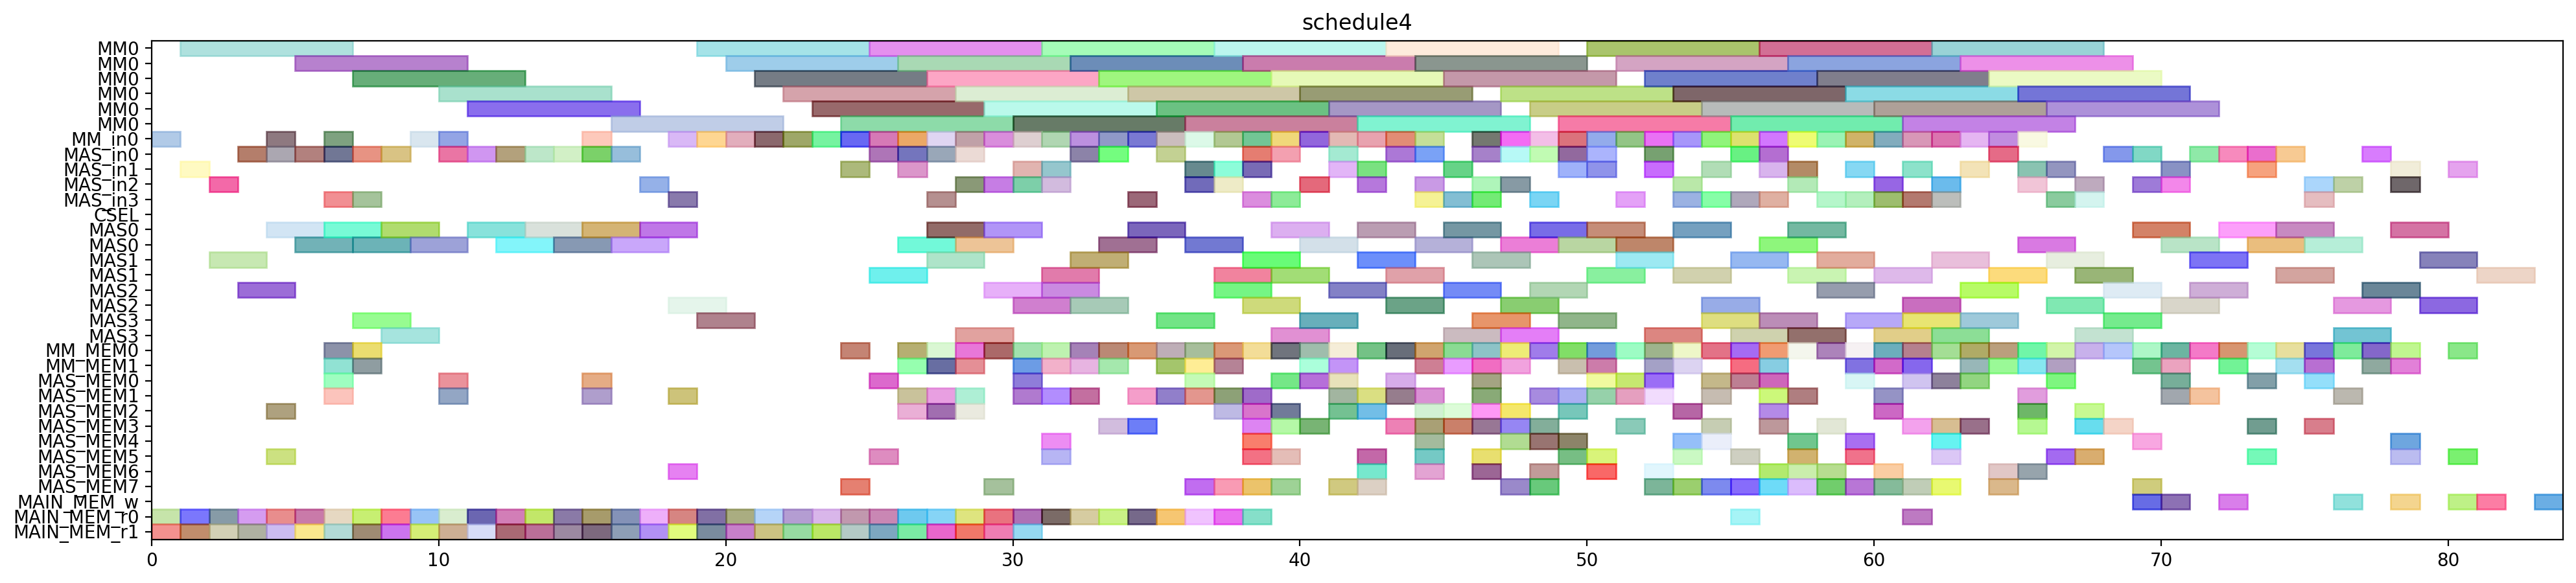

Reproduce this figure in Python.
from pyschedule import Scenario, solvers, plotters, alt


def solve():
	horizon = 202
	S = Scenario("schedule4", horizon=horizon)

	# resource
	MM = S.Resources('MM', num=1, size=6)
	MM_in = S.Resources('MM_in', num=1)
	MAS_in = S.Resources('MAS_in', num=4)
	CSEL = S.Resource('CSEL')
	MAS = S.Resources('MAS', num=4, size=2, periods=range(1, horizon))
	MM_MEM = S.Resources('MM_MEM', num=2)
	MAS_MEM = S.Resources('MAS_MEM', num=8)
	MAIN_MEM_w = S.Resource('MAIN_MEM_w', size=1)
	MAIN_MEM_r = S.Resources('MAIN_MEM_r', num=2)

	# result of previous scheduling
	T1_t3_in = S.Task('T1_t3_in', length=1, delay_cost=1)
	S += T1_t3_in >= 0
	T1_t3_in += MM_in[0]

	T1_t3_mem0 = S.Task('T1_t3_mem0', length=1, delay_cost=1)
	S += T1_t3_mem0 >= 0
	T1_t3_mem0 += MAIN_MEM_r[0]

	T1_t3_mem1 = S.Task('T1_t3_mem1', length=1, delay_cost=1)
	S += T1_t3_mem1 >= 0
	T1_t3_mem1 += MAIN_MEM_r[1]

	T1_t3 = S.Task('T1_t3', length=6, delay_cost=1)
	S += T1_t3 >= 1
	T1_t3 += MM[0]

	T3_t2_in = S.Task('T3_t2_in', length=1, delay_cost=1)
	S += T3_t2_in >= 1
	T3_t2_in += MAS_in[1]

	T3_t2_mem0 = S.Task('T3_t2_mem0', length=1, delay_cost=1)
	S += T3_t2_mem0 >= 1
	T3_t2_mem0 += MAIN_MEM_r[0]

	T3_t2_mem1 = S.Task('T3_t2_mem1', length=1, delay_cost=1)
	S += T3_t2_mem1 >= 1
	T3_t2_mem1 += MAIN_MEM_r[1]

	T3_t2 = S.Task('T3_t2', length=2, delay_cost=1)
	S += T3_t2 >= 2
	T3_t2 += MAS[1]

	T3_t3_in = S.Task('T3_t3_in', length=1, delay_cost=1)
	S += T3_t3_in >= 2
	T3_t3_in += MAS_in[2]

	T3_t3_mem0 = S.Task('T3_t3_mem0', length=1, delay_cost=1)
	S += T3_t3_mem0 >= 2
	T3_t3_mem0 += MAIN_MEM_r[0]

	T3_t3_mem1 = S.Task('T3_t3_mem1', length=1, delay_cost=1)
	S += T3_t3_mem1 >= 2
	T3_t3_mem1 += MAIN_MEM_r[1]

	T3_t3 = S.Task('T3_t3', length=2, delay_cost=1)
	S += T3_t3 >= 3
	T3_t3 += MAS[2]

	T4_t2_in = S.Task('T4_t2_in', length=1, delay_cost=1)
	S += T4_t2_in >= 3
	T4_t2_in += MAS_in[0]

	T4_t2_mem0 = S.Task('T4_t2_mem0', length=1, delay_cost=1)
	S += T4_t2_mem0 >= 3
	T4_t2_mem0 += MAIN_MEM_r[0]

	T4_t2_mem1 = S.Task('T4_t2_mem1', length=1, delay_cost=1)
	S += T4_t2_mem1 >= 3
	T4_t2_mem1 += MAIN_MEM_r[1]

	T3_t4_in = S.Task('T3_t4_in', length=1, delay_cost=1)
	S += T3_t4_in >= 4
	T3_t4_in += MM_in[0]

	T3_t4_mem0 = S.Task('T3_t4_mem0', length=1, delay_cost=1)
	S += T3_t4_mem0 >= 4
	T3_t4_mem0 += MAS_MEM[2]

	T3_t4_mem1 = S.Task('T3_t4_mem1', length=1, delay_cost=1)
	S += T3_t4_mem1 >= 4
	T3_t4_mem1 += MAS_MEM[5]

	T4_t2 = S.Task('T4_t2', length=2, delay_cost=1)
	S += T4_t2 >= 4
	T4_t2 += MAS[0]

	T4_t3_in = S.Task('T4_t3_in', length=1, delay_cost=1)
	S += T4_t3_in >= 4
	T4_t3_in += MAS_in[0]

	T4_t3_mem0 = S.Task('T4_t3_mem0', length=1, delay_cost=1)
	S += T4_t3_mem0 >= 4
	T4_t3_mem0 += MAIN_MEM_r[0]

	T4_t3_mem1 = S.Task('T4_t3_mem1', length=1, delay_cost=1)
	S += T4_t3_mem1 >= 4
	T4_t3_mem1 += MAIN_MEM_r[1]

	T3_t4 = S.Task('T3_t4', length=6, delay_cost=1)
	S += T3_t4 >= 5
	T3_t4 += MM[0]

	T4_t3 = S.Task('T4_t3', length=2, delay_cost=1)
	S += T4_t3 >= 5
	T4_t3 += MAS[0]

	T6_t2_in = S.Task('T6_t2_in', length=1, delay_cost=1)
	S += T6_t2_in >= 5
	T6_t2_in += MAS_in[0]

	T6_t2_mem0 = S.Task('T6_t2_mem0', length=1, delay_cost=1)
	S += T6_t2_mem0 >= 5
	T6_t2_mem0 += MAIN_MEM_r[0]

	T6_t2_mem1 = S.Task('T6_t2_mem1', length=1, delay_cost=1)
	S += T6_t2_mem1 >= 5
	T6_t2_mem1 += MAIN_MEM_r[1]

	T1_t5_in = S.Task('T1_t5_in', length=1, delay_cost=1)
	S += T1_t5_in >= 6
	T1_t5_in += MAS_in[3]

	T1_t5_mem0 = S.Task('T1_t5_mem0', length=1, delay_cost=1)
	S += T1_t5_mem0 >= 6
	T1_t5_mem0 += MM_MEM[0]

	T1_t5_mem1 = S.Task('T1_t5_mem1', length=1, delay_cost=1)
	S += T1_t5_mem1 >= 6
	T1_t5_mem1 += MM_MEM[1]

	T4_t4_in = S.Task('T4_t4_in', length=1, delay_cost=1)
	S += T4_t4_in >= 6
	T4_t4_in += MM_in[0]

	T4_t4_mem0 = S.Task('T4_t4_mem0', length=1, delay_cost=1)
	S += T4_t4_mem0 >= 6
	T4_t4_mem0 += MAS_MEM[0]

	T4_t4_mem1 = S.Task('T4_t4_mem1', length=1, delay_cost=1)
	S += T4_t4_mem1 >= 6
	T4_t4_mem1 += MAS_MEM[1]

	T5_t0_in = S.Task('T5_t0_in', length=1, delay_cost=1)
	S += T5_t0_in >= 6
	T5_t0_in += MAS_in[0]

	T5_t0_mem0 = S.Task('T5_t0_mem0', length=1, delay_cost=1)
	S += T5_t0_mem0 >= 6
	T5_t0_mem0 += MAIN_MEM_r[0]

	T5_t0_mem1 = S.Task('T5_t0_mem1', length=1, delay_cost=1)
	S += T5_t0_mem1 >= 6
	T5_t0_mem1 += MAIN_MEM_r[1]

	T6_t2 = S.Task('T6_t2', length=2, delay_cost=1)
	S += T6_t2 >= 6
	T6_t2 += MAS[0]

	T11_in = S.Task('T11_in', length=1, delay_cost=1)
	S += T11_in >= 7
	T11_in += MAS_in[0]

	T11_mem0 = S.Task('T11_mem0', length=1, delay_cost=1)
	S += T11_mem0 >= 7
	T11_mem0 += MM_MEM[0]

	T11_mem1 = S.Task('T11_mem1', length=1, delay_cost=1)
	S += T11_mem1 >= 7
	T11_mem1 += MM_MEM[1]

	T1_t0_in = S.Task('T1_t0_in', length=1, delay_cost=1)
	S += T1_t0_in >= 7
	T1_t0_in += MAS_in[3]

	T1_t0_mem0 = S.Task('T1_t0_mem0', length=1, delay_cost=1)
	S += T1_t0_mem0 >= 7
	T1_t0_mem0 += MAIN_MEM_r[0]

	T1_t0_mem1 = S.Task('T1_t0_mem1', length=1, delay_cost=1)
	S += T1_t0_mem1 >= 7
	T1_t0_mem1 += MAIN_MEM_r[1]

	T1_t5 = S.Task('T1_t5', length=2, delay_cost=1)
	S += T1_t5 >= 7
	T1_t5 += MAS[3]

	T4_t4 = S.Task('T4_t4', length=6, delay_cost=1)
	S += T4_t4 >= 7
	T4_t4 += MM[0]

	T5_t0 = S.Task('T5_t0', length=2, delay_cost=1)
	S += T5_t0 >= 7
	T5_t0 += MAS[0]

	T11 = S.Task('T11', length=2, delay_cost=1)
	S += T11 >= 8
	T11 += MAS[0]

	T1_t0 = S.Task('T1_t0', length=2, delay_cost=1)
	S += T1_t0 >= 8
	T1_t0 += MAS[3]

	T5_t1_in = S.Task('T5_t1_in', length=1, delay_cost=1)
	S += T5_t1_in >= 8
	T5_t1_in += MAS_in[0]

	T5_t1_mem0 = S.Task('T5_t1_mem0', length=1, delay_cost=1)
	S += T5_t1_mem0 >= 8
	T5_t1_mem0 += MAIN_MEM_r[0]

	T5_t1_mem1 = S.Task('T5_t1_mem1', length=1, delay_cost=1)
	S += T5_t1_mem1 >= 8
	T5_t1_mem1 += MAIN_MEM_r[1]

	T2_t0_in = S.Task('T2_t0_in', length=1, delay_cost=1)
	S += T2_t0_in >= 9
	T2_t0_in += MM_in[0]

	T2_t0_mem0 = S.Task('T2_t0_mem0', length=1, delay_cost=1)
	S += T2_t0_mem0 >= 9
	T2_t0_mem0 += MAIN_MEM_r[0]

	T2_t0_mem1 = S.Task('T2_t0_mem1', length=1, delay_cost=1)
	S += T2_t0_mem1 >= 9
	T2_t0_mem1 += MAIN_MEM_r[1]

	T5_t1 = S.Task('T5_t1', length=2, delay_cost=1)
	S += T5_t1 >= 9
	T5_t1 += MAS[0]

	T2_t0 = S.Task('T2_t0', length=6, delay_cost=1)
	S += T2_t0 >= 10
	T2_t0 += MM[0]

	T5_t2_in = S.Task('T5_t2_in', length=1, delay_cost=1)
	S += T5_t2_in >= 10
	T5_t2_in += MM_in[0]

	T5_t2_mem0 = S.Task('T5_t2_mem0', length=1, delay_cost=1)
	S += T5_t2_mem0 >= 10
	T5_t2_mem0 += MAS_MEM[0]

	T5_t2_mem1 = S.Task('T5_t2_mem1', length=1, delay_cost=1)
	S += T5_t2_mem1 >= 10
	T5_t2_mem1 += MAS_MEM[1]

	T9_t2_in = S.Task('T9_t2_in', length=1, delay_cost=1)
	S += T9_t2_in >= 10
	T9_t2_in += MAS_in[0]

	T9_t2_mem0 = S.Task('T9_t2_mem0', length=1, delay_cost=1)
	S += T9_t2_mem0 >= 10
	T9_t2_mem0 += MAIN_MEM_r[0]

	T9_t2_mem1 = S.Task('T9_t2_mem1', length=1, delay_cost=1)
	S += T9_t2_mem1 >= 10
	T9_t2_mem1 += MAIN_MEM_r[1]

	T10_t2_in = S.Task('T10_t2_in', length=1, delay_cost=1)
	S += T10_t2_in >= 11
	T10_t2_in += MAS_in[0]

	T10_t2_mem0 = S.Task('T10_t2_mem0', length=1, delay_cost=1)
	S += T10_t2_mem0 >= 11
	T10_t2_mem0 += MAIN_MEM_r[0]

	T10_t2_mem1 = S.Task('T10_t2_mem1', length=1, delay_cost=1)
	S += T10_t2_mem1 >= 11
	T10_t2_mem1 += MAIN_MEM_r[1]

	T5_t2 = S.Task('T5_t2', length=6, delay_cost=1)
	S += T5_t2 >= 11
	T5_t2 += MM[0]

	T9_t2 = S.Task('T9_t2', length=2, delay_cost=1)
	S += T9_t2 >= 11
	T9_t2 += MAS[0]

	T10_t2 = S.Task('T10_t2', length=2, delay_cost=1)
	S += T10_t2 >= 12
	T10_t2 += MAS[0]

	T7_t2_in = S.Task('T7_t2_in', length=1, delay_cost=1)
	S += T7_t2_in >= 12
	T7_t2_in += MAS_in[0]

	T7_t2_mem0 = S.Task('T7_t2_mem0', length=1, delay_cost=1)
	S += T7_t2_mem0 >= 12
	T7_t2_mem0 += MAIN_MEM_r[0]

	T7_t2_mem1 = S.Task('T7_t2_mem1', length=1, delay_cost=1)
	S += T7_t2_mem1 >= 12
	T7_t2_mem1 += MAIN_MEM_r[1]

	T7_t2 = S.Task('T7_t2', length=2, delay_cost=1)
	S += T7_t2 >= 13
	T7_t2 += MAS[0]

	T7_t3_in = S.Task('T7_t3_in', length=1, delay_cost=1)
	S += T7_t3_in >= 13
	T7_t3_in += MAS_in[0]

	T7_t3_mem0 = S.Task('T7_t3_mem0', length=1, delay_cost=1)
	S += T7_t3_mem0 >= 13
	T7_t3_mem0 += MAIN_MEM_r[0]

	T7_t3_mem1 = S.Task('T7_t3_mem1', length=1, delay_cost=1)
	S += T7_t3_mem1 >= 13
	T7_t3_mem1 += MAIN_MEM_r[1]

	T11_t2_in = S.Task('T11_t2_in', length=1, delay_cost=1)
	S += T11_t2_in >= 14
	T11_t2_in += MAS_in[0]

	T11_t2_mem0 = S.Task('T11_t2_mem0', length=1, delay_cost=1)
	S += T11_t2_mem0 >= 14
	T11_t2_mem0 += MAIN_MEM_r[0]

	T11_t2_mem1 = S.Task('T11_t2_mem1', length=1, delay_cost=1)
	S += T11_t2_mem1 >= 14
	T11_t2_mem1 += MAIN_MEM_r[1]

	T7_t3 = S.Task('T7_t3', length=2, delay_cost=1)
	S += T7_t3 >= 14
	T7_t3 += MAS[0]

	T11_t2 = S.Task('T11_t2', length=2, delay_cost=1)
	S += T11_t2 >= 15
	T11_t2 += MAS[0]

	T2_t3_in = S.Task('T2_t3_in', length=1, delay_cost=1)
	S += T2_t3_in >= 15
	T2_t3_in += MAS_in[0]

	T2_t3_mem0 = S.Task('T2_t3_mem0', length=1, delay_cost=1)
	S += T2_t3_mem0 >= 15
	T2_t3_mem0 += MAIN_MEM_r[0]

	T2_t3_mem1 = S.Task('T2_t3_mem1', length=1, delay_cost=1)
	S += T2_t3_mem1 >= 15
	T2_t3_mem1 += MAIN_MEM_r[1]

	T7_t4_in = S.Task('T7_t4_in', length=1, delay_cost=1)
	S += T7_t4_in >= 15
	T7_t4_in += MM_in[0]

	T7_t4_mem0 = S.Task('T7_t4_mem0', length=1, delay_cost=1)
	S += T7_t4_mem0 >= 15
	T7_t4_mem0 += MAS_MEM[0]

	T7_t4_mem1 = S.Task('T7_t4_mem1', length=1, delay_cost=1)
	S += T7_t4_mem1 >= 15
	T7_t4_mem1 += MAS_MEM[1]

	T1_t1_in = S.Task('T1_t1_in', length=1, delay_cost=1)
	S += T1_t1_in >= 16
	T1_t1_in += MAS_in[0]

	T1_t1_mem0 = S.Task('T1_t1_mem0', length=1, delay_cost=1)
	S += T1_t1_mem0 >= 16
	T1_t1_mem0 += MAIN_MEM_r[0]

	T1_t1_mem1 = S.Task('T1_t1_mem1', length=1, delay_cost=1)
	S += T1_t1_mem1 >= 16
	T1_t1_mem1 += MAIN_MEM_r[1]

	T2_t3 = S.Task('T2_t3', length=2, delay_cost=1)
	S += T2_t3 >= 16
	T2_t3 += MAS[0]

	T7_t4 = S.Task('T7_t4', length=6, delay_cost=1)
	S += T7_t4 >= 16
	T7_t4 += MM[0]

	T1_t1 = S.Task('T1_t1', length=2, delay_cost=1)
	S += T1_t1 >= 17
	T1_t1 += MAS[0]

	T6_t3_in = S.Task('T6_t3_in', length=1, delay_cost=1)
	S += T6_t3_in >= 17
	T6_t3_in += MAS_in[2]

	T6_t3_mem0 = S.Task('T6_t3_mem0', length=1, delay_cost=1)
	S += T6_t3_mem0 >= 17
	T6_t3_mem0 += MAIN_MEM_r[0]

	T6_t3_mem1 = S.Task('T6_t3_mem1', length=1, delay_cost=1)
	S += T6_t3_mem1 >= 17
	T6_t3_mem1 += MAIN_MEM_r[1]

	T1_t2_in = S.Task('T1_t2_in', length=1, delay_cost=1)
	S += T1_t2_in >= 18
	T1_t2_in += MM_in[0]

	T1_t2_mem0 = S.Task('T1_t2_mem0', length=1, delay_cost=1)
	S += T1_t2_mem0 >= 18
	T1_t2_mem0 += MAS_MEM[6]

	T1_t2_mem1 = S.Task('T1_t2_mem1', length=1, delay_cost=1)
	S += T1_t2_mem1 >= 18
	T1_t2_mem1 += MAS_MEM[1]

	T6_t3 = S.Task('T6_t3', length=2, delay_cost=1)
	S += T6_t3 >= 18
	T6_t3 += MAS[2]

	T8_t2_in = S.Task('T8_t2_in', length=1, delay_cost=1)
	S += T8_t2_in >= 18
	T8_t2_in += MAS_in[3]

	T8_t2_mem0 = S.Task('T8_t2_mem0', length=1, delay_cost=1)
	S += T8_t2_mem0 >= 18
	T8_t2_mem0 += MAIN_MEM_r[0]

	T8_t2_mem1 = S.Task('T8_t2_mem1', length=1, delay_cost=1)
	S += T8_t2_mem1 >= 18
	T8_t2_mem1 += MAIN_MEM_r[1]

	T1_t2 = S.Task('T1_t2', length=6, delay_cost=1)
	S += T1_t2 >= 19
	T1_t2 += MM[0]

	T6_t1_in = S.Task('T6_t1_in', length=1, delay_cost=1)
	S += T6_t1_in >= 19
	T6_t1_in += MM_in[0]

	T6_t1_mem0 = S.Task('T6_t1_mem0', length=1, delay_cost=1)
	S += T6_t1_mem0 >= 19
	T6_t1_mem0 += MAIN_MEM_r[0]

	T6_t1_mem1 = S.Task('T6_t1_mem1', length=1, delay_cost=1)
	S += T6_t1_mem1 >= 19
	T6_t1_mem1 += MAIN_MEM_r[1]

	T8_t2 = S.Task('T8_t2', length=2, delay_cost=1)
	S += T8_t2 >= 19
	T8_t2 += MAS[3]

	T6_t0_in = S.Task('T6_t0_in', length=1, delay_cost=1)
	S += T6_t0_in >= 20
	T6_t0_in += MM_in[0]

	T6_t0_mem0 = S.Task('T6_t0_mem0', length=1, delay_cost=1)
	S += T6_t0_mem0 >= 20
	T6_t0_mem0 += MAIN_MEM_r[0]

	T6_t0_mem1 = S.Task('T6_t0_mem1', length=1, delay_cost=1)
	S += T6_t0_mem1 >= 20
	T6_t0_mem1 += MAIN_MEM_r[1]

	T6_t1 = S.Task('T6_t1', length=6, delay_cost=1)
	S += T6_t1 >= 20
	T6_t1 += MM[0]

	T5_t3_in = S.Task('T5_t3_in', length=1, delay_cost=1)
	S += T5_t3_in >= 21
	T5_t3_in += MM_in[0]

	T5_t3_mem0 = S.Task('T5_t3_mem0', length=1, delay_cost=1)
	S += T5_t3_mem0 >= 21
	T5_t3_mem0 += MAIN_MEM_r[0]

	T5_t3_mem1 = S.Task('T5_t3_mem1', length=1, delay_cost=1)
	S += T5_t3_mem1 >= 21
	T5_t3_mem1 += MAIN_MEM_r[1]

	T6_t0 = S.Task('T6_t0', length=6, delay_cost=1)
	S += T6_t0 >= 21
	T6_t0 += MM[0]

	T4_t1_in = S.Task('T4_t1_in', length=1, delay_cost=1)
	S += T4_t1_in >= 22
	T4_t1_in += MM_in[0]

	T4_t1_mem0 = S.Task('T4_t1_mem0', length=1, delay_cost=1)
	S += T4_t1_mem0 >= 22
	T4_t1_mem0 += MAIN_MEM_r[0]

	T4_t1_mem1 = S.Task('T4_t1_mem1', length=1, delay_cost=1)
	S += T4_t1_mem1 >= 22
	T4_t1_mem1 += MAIN_MEM_r[1]

	T5_t3 = S.Task('T5_t3', length=6, delay_cost=1)
	S += T5_t3 >= 22
	T5_t3 += MM[0]

	T4_t0_in = S.Task('T4_t0_in', length=1, delay_cost=1)
	S += T4_t0_in >= 23
	T4_t0_in += MM_in[0]

	T4_t0_mem0 = S.Task('T4_t0_mem0', length=1, delay_cost=1)
	S += T4_t0_mem0 >= 23
	T4_t0_mem0 += MAIN_MEM_r[0]

	T4_t0_mem1 = S.Task('T4_t0_mem1', length=1, delay_cost=1)
	S += T4_t0_mem1 >= 23
	T4_t0_mem1 += MAIN_MEM_r[1]

	T4_t1 = S.Task('T4_t1', length=6, delay_cost=1)
	S += T4_t1 >= 23
	T4_t1 += MM[0]

	T10_in = S.Task('T10_in', length=1, delay_cost=1)
	S += T10_in >= 24
	T10_in += MAS_in[1]

	T10_mem0 = S.Task('T10_mem0', length=1, delay_cost=1)
	S += T10_mem0 >= 24
	T10_mem0 += MM_MEM[0]

	T10_mem1 = S.Task('T10_mem1', length=1, delay_cost=1)
	S += T10_mem1 >= 24
	T10_mem1 += MAS_MEM[7]

	T3_t1_in = S.Task('T3_t1_in', length=1, delay_cost=1)
	S += T3_t1_in >= 24
	T3_t1_in += MM_in[0]

	T3_t1_mem0 = S.Task('T3_t1_mem0', length=1, delay_cost=1)
	S += T3_t1_mem0 >= 24
	T3_t1_mem0 += MAIN_MEM_r[0]

	T3_t1_mem1 = S.Task('T3_t1_mem1', length=1, delay_cost=1)
	S += T3_t1_mem1 >= 24
	T3_t1_mem1 += MAIN_MEM_r[1]

	T4_t0 = S.Task('T4_t0', length=6, delay_cost=1)
	S += T4_t0 >= 24
	T4_t0 += MM[0]

	T10 = S.Task('T10', length=2, delay_cost=1)
	S += T10 >= 25
	T10 += MAS[1]

	T2_t2_in = S.Task('T2_t2_in', length=1, delay_cost=1)
	S += T2_t2_in >= 25
	T2_t2_in += MAS_in[0]

	T2_t2_mem0 = S.Task('T2_t2_mem0', length=1, delay_cost=1)
	S += T2_t2_mem0 >= 25
	T2_t2_mem0 += MAIN_MEM_r[0]

	T2_t2_mem1 = S.Task('T2_t2_mem1', length=1, delay_cost=1)
	S += T2_t2_mem1 >= 25
	T2_t2_mem1 += MAIN_MEM_r[1]

	T3_t1 = S.Task('T3_t1', length=6, delay_cost=1)
	S += T3_t1 >= 25
	T3_t1 += MM[0]

	T6_t4_in = S.Task('T6_t4_in', length=1, delay_cost=1)
	S += T6_t4_in >= 25
	T6_t4_in += MM_in[0]

	T6_t4_mem0 = S.Task('T6_t4_mem0', length=1, delay_cost=1)
	S += T6_t4_mem0 >= 25
	T6_t4_mem0 += MAS_MEM[0]

	T6_t4_mem1 = S.Task('T6_t4_mem1', length=1, delay_cost=1)
	S += T6_t4_mem1 >= 25
	T6_t4_mem1 += MAS_MEM[5]

	T2_t2 = S.Task('T2_t2', length=2, delay_cost=1)
	S += T2_t2 >= 26
	T2_t2 += MAS[0]

	T3_t0_in = S.Task('T3_t0_in', length=1, delay_cost=1)
	S += T3_t0_in >= 26
	T3_t0_in += MM_in[0]

	T3_t0_mem0 = S.Task('T3_t0_mem0', length=1, delay_cost=1)
	S += T3_t0_mem0 >= 26
	T3_t0_mem0 += MAIN_MEM_r[0]

	T3_t0_mem1 = S.Task('T3_t0_mem1', length=1, delay_cost=1)
	S += T3_t0_mem1 >= 26
	T3_t0_mem1 += MAIN_MEM_r[1]

	T6_t4 = S.Task('T6_t4', length=6, delay_cost=1)
	S += T6_t4 >= 26
	T6_t4 += MM[0]

	T6_t5_in = S.Task('T6_t5_in', length=1, delay_cost=1)
	S += T6_t5_in >= 26
	T6_t5_in += MAS_in[1]

	T6_t5_mem0 = S.Task('T6_t5_mem0', length=1, delay_cost=1)
	S += T6_t5_mem0 >= 26
	T6_t5_mem0 += MM_MEM[0]

	T6_t5_mem1 = S.Task('T6_t5_mem1', length=1, delay_cost=1)
	S += T6_t5_mem1 >= 26
	T6_t5_mem1 += MM_MEM[1]

	T8_t3_in = S.Task('T8_t3_in', length=1, delay_cost=1)
	S += T8_t3_in >= 26
	T8_t3_in += MAS_in[0]

	T8_t3_mem0 = S.Task('T8_t3_mem0', length=1, delay_cost=1)
	S += T8_t3_mem0 >= 26
	T8_t3_mem0 += MAS_MEM[2]

	T8_t3_mem1 = S.Task('T8_t3_mem1', length=1, delay_cost=1)
	S += T8_t3_mem1 >= 26
	T8_t3_mem1 += MAS_MEM[1]

	T16_t2_in = S.Task('T16_t2_in', length=1, delay_cost=1)
	S += T16_t2_in >= 27
	T16_t2_in += MAS_in[0]

	T16_t2_mem0 = S.Task('T16_t2_mem0', length=1, delay_cost=1)
	S += T16_t2_mem0 >= 27
	T16_t2_mem0 += MAS_MEM[2]

	T16_t2_mem1 = S.Task('T16_t2_mem1', length=1, delay_cost=1)
	S += T16_t2_mem1 >= 27
	T16_t2_mem1 += MAS_MEM[1]

	T3_t0 = S.Task('T3_t0', length=6, delay_cost=1)
	S += T3_t0 >= 27
	T3_t0 += MM[0]

	T5_t5_in = S.Task('T5_t5_in', length=1, delay_cost=1)
	S += T5_t5_in >= 27
	T5_t5_in += MAS_in[3]

	T5_t5_mem0 = S.Task('T5_t5_mem0', length=1, delay_cost=1)
	S += T5_t5_mem0 >= 27
	T5_t5_mem0 += MM_MEM[0]

	T5_t5_mem1 = S.Task('T5_t5_mem1', length=1, delay_cost=1)
	S += T5_t5_mem1 >= 27
	T5_t5_mem1 += MM_MEM[1]

	T6_t5 = S.Task('T6_t5', length=2, delay_cost=1)
	S += T6_t5 >= 27
	T6_t5 += MAS[1]

	T7_t1_in = S.Task('T7_t1_in', length=1, delay_cost=1)
	S += T7_t1_in >= 27
	T7_t1_in += MM_in[0]

	T7_t1_mem0 = S.Task('T7_t1_mem0', length=1, delay_cost=1)
	S += T7_t1_mem0 >= 27
	T7_t1_mem0 += MAIN_MEM_r[0]

	T7_t1_mem1 = S.Task('T7_t1_mem1', length=1, delay_cost=1)
	S += T7_t1_mem1 >= 27
	T7_t1_mem1 += MAIN_MEM_r[1]

	T8_t3 = S.Task('T8_t3', length=2, delay_cost=1)
	S += T8_t3 >= 27
	T8_t3 += MAS[0]

	T16_t2 = S.Task('T16_t2', length=2, delay_cost=1)
	S += T16_t2 >= 28
	T16_t2 += MAS[0]

	T51_in = S.Task('T51_in', length=1, delay_cost=1)
	S += T51_in >= 28
	T51_in += MAS_in[2]

	T51_mem0 = S.Task('T51_mem0', length=1, delay_cost=1)
	S += T51_mem0 >= 28
	T51_mem0 += MM_MEM[0]

	T51_mem1 = S.Task('T51_mem1', length=1, delay_cost=1)
	S += T51_mem1 >= 28
	T51_mem1 += MM_MEM[1]

	T5_t5 = S.Task('T5_t5', length=2, delay_cost=1)
	S += T5_t5 >= 28
	T5_t5 += MAS[3]

	T7_t0_in = S.Task('T7_t0_in', length=1, delay_cost=1)
	S += T7_t0_in >= 28
	T7_t0_in += MM_in[0]

	T7_t0_mem0 = S.Task('T7_t0_mem0', length=1, delay_cost=1)
	S += T7_t0_mem0 >= 28
	T7_t0_mem0 += MAIN_MEM_r[0]

	T7_t0_mem1 = S.Task('T7_t0_mem1', length=1, delay_cost=1)
	S += T7_t0_mem1 >= 28
	T7_t0_mem1 += MAIN_MEM_r[1]

	T7_t1 = S.Task('T7_t1', length=6, delay_cost=1)
	S += T7_t1 >= 28
	T7_t1 += MM[0]

	T9_t3_in = S.Task('T9_t3_in', length=1, delay_cost=1)
	S += T9_t3_in >= 28
	T9_t3_in += MAS_in[0]

	T9_t3_mem0 = S.Task('T9_t3_mem0', length=1, delay_cost=1)
	S += T9_t3_mem0 >= 28
	T9_t3_mem0 += MAS_MEM[2]

	T9_t3_mem1 = S.Task('T9_t3_mem1', length=1, delay_cost=1)
	S += T9_t3_mem1 >= 28
	T9_t3_mem1 += MAS_MEM[1]

	T2_t1_in = S.Task('T2_t1_in', length=1, delay_cost=1)
	S += T2_t1_in >= 29
	T2_t1_in += MM_in[0]

	T2_t1_mem0 = S.Task('T2_t1_mem0', length=1, delay_cost=1)
	S += T2_t1_mem0 >= 29
	T2_t1_mem0 += MAIN_MEM_r[0]

	T2_t1_mem1 = S.Task('T2_t1_mem1', length=1, delay_cost=1)
	S += T2_t1_mem1 >= 29
	T2_t1_mem1 += MAIN_MEM_r[1]

	T50_in = S.Task('T50_in', length=1, delay_cost=1)
	S += T50_in >= 29
	T50_in += MAS_in[2]

	T50_mem0 = S.Task('T50_mem0', length=1, delay_cost=1)
	S += T50_mem0 >= 29
	T50_mem0 += MM_MEM[0]

	T50_mem1 = S.Task('T50_mem1', length=1, delay_cost=1)
	S += T50_mem1 >= 29
	T50_mem1 += MAS_MEM[7]

	T51 = S.Task('T51', length=2, delay_cost=1)
	S += T51 >= 29
	T51 += MAS[2]

	T7_t0 = S.Task('T7_t0', length=6, delay_cost=1)
	S += T7_t0 >= 29
	T7_t0 += MM[0]

	T9_t3 = S.Task('T9_t3', length=2, delay_cost=1)
	S += T9_t3 >= 29
	T9_t3 += MAS[0]

	T2_t1 = S.Task('T2_t1', length=6, delay_cost=1)
	S += T2_t1 >= 30
	T2_t1 += MM[0]

	T2_t4_in = S.Task('T2_t4_in', length=1, delay_cost=1)
	S += T2_t4_in >= 30
	T2_t4_in += MM_in[0]

	T2_t4_mem0 = S.Task('T2_t4_mem0', length=1, delay_cost=1)
	S += T2_t4_mem0 >= 30
	T2_t4_mem0 += MAS_MEM[0]

	T2_t4_mem1 = S.Task('T2_t4_mem1', length=1, delay_cost=1)
	S += T2_t4_mem1 >= 30
	T2_t4_mem1 += MAS_MEM[1]

	T4_t5_in = S.Task('T4_t5_in', length=1, delay_cost=1)
	S += T4_t5_in >= 30
	T4_t5_in += MAS_in[1]

	T4_t5_mem0 = S.Task('T4_t5_mem0', length=1, delay_cost=1)
	S += T4_t5_mem0 >= 30
	T4_t5_mem0 += MM_MEM[0]

	T4_t5_mem1 = S.Task('T4_t5_mem1', length=1, delay_cost=1)
	S += T4_t5_mem1 >= 30
	T4_t5_mem1 += MM_MEM[1]

	T50 = S.Task('T50', length=2, delay_cost=1)
	S += T50 >= 30
	T50 += MAS[2]

	Z3_t2_in = S.Task('Z3_t2_in', length=1, delay_cost=1)
	S += Z3_t2_in >= 30
	Z3_t2_in += MAS_in[2]

	Z3_t2_mem0 = S.Task('Z3_t2_mem0', length=1, delay_cost=1)
	S += Z3_t2_mem0 >= 30
	Z3_t2_mem0 += MAIN_MEM_r[0]

	Z3_t2_mem1 = S.Task('Z3_t2_mem1', length=1, delay_cost=1)
	S += Z3_t2_mem1 >= 30
	Z3_t2_mem1 += MAIN_MEM_r[1]

	T20_t2_in = S.Task('T20_t2_in', length=1, delay_cost=1)
	S += T20_t2_in >= 31
	T20_t2_in += MAS_in[2]

	T20_t2_mem0 = S.Task('T20_t2_mem0', length=1, delay_cost=1)
	S += T20_t2_mem0 >= 31
	T20_t2_mem0 += MAS_MEM[4]

	T20_t2_mem1 = S.Task('T20_t2_mem1', length=1, delay_cost=1)
	S += T20_t2_mem1 >= 31
	T20_t2_mem1 += MAS_MEM[5]

	T2_t4 = S.Task('T2_t4', length=6, delay_cost=1)
	S += T2_t4 >= 31
	T2_t4 += MM[0]

	T40_in = S.Task('T40_in', length=1, delay_cost=1)
	S += T40_in >= 31
	T40_in += MAS_in[1]

	T40_mem0 = S.Task('T40_mem0', length=1, delay_cost=1)
	S += T40_mem0 >= 31
	T40_mem0 += MM_MEM[0]

	T40_mem1 = S.Task('T40_mem1', length=1, delay_cost=1)
	S += T40_mem1 >= 31
	T40_mem1 += MM_MEM[1]

	T4_t5 = S.Task('T4_t5', length=2, delay_cost=1)
	S += T4_t5 >= 31
	T4_t5 += MAS[1]

	T8_t1_in = S.Task('T8_t1_in', length=1, delay_cost=1)
	S += T8_t1_in >= 31
	T8_t1_in += MM_in[0]

	T8_t1_mem0 = S.Task('T8_t1_mem0', length=1, delay_cost=1)
	S += T8_t1_mem0 >= 31
	T8_t1_mem0 += MAIN_MEM_r[0]

	T8_t1_mem1 = S.Task('T8_t1_mem1', length=1, delay_cost=1)
	S += T8_t1_mem1 >= 31
	T8_t1_mem1 += MAS_MEM[1]

	Z3_t2 = S.Task('Z3_t2', length=2, delay_cost=1)
	S += Z3_t2 >= 31
	Z3_t2 += MAS[2]

	T20_t2 = S.Task('T20_t2', length=2, delay_cost=1)
	S += T20_t2 >= 32
	T20_t2 += MAS[2]

	T3_t5_in = S.Task('T3_t5_in', length=1, delay_cost=1)
	S += T3_t5_in >= 32
	T3_t5_in += MAS_in[0]

	T3_t5_mem0 = S.Task('T3_t5_mem0', length=1, delay_cost=1)
	S += T3_t5_mem0 >= 32
	T3_t5_mem0 += MM_MEM[0]

	T3_t5_mem1 = S.Task('T3_t5_mem1', length=1, delay_cost=1)
	S += T3_t5_mem1 >= 32
	T3_t5_mem1 += MM_MEM[1]

	T40 = S.Task('T40', length=2, delay_cost=1)
	S += T40 >= 32
	T40 += MAS[1]

	T8_t1 = S.Task('T8_t1', length=6, delay_cost=1)
	S += T8_t1 >= 32
	T8_t1 += MM[0]

	T9_t1_in = S.Task('T9_t1_in', length=1, delay_cost=1)
	S += T9_t1_in >= 32
	T9_t1_in += MM_in[0]

	T9_t1_mem0 = S.Task('T9_t1_mem0', length=1, delay_cost=1)
	S += T9_t1_mem0 >= 32
	T9_t1_mem0 += MAIN_MEM_r[0]

	T9_t1_mem1 = S.Task('T9_t1_mem1', length=1, delay_cost=1)
	S += T9_t1_mem1 >= 32
	T9_t1_mem1 += MAS_MEM[1]

	T30_in = S.Task('T30_in', length=1, delay_cost=1)
	S += T30_in >= 33
	T30_in += MAS_in[0]

	T30_mem0 = S.Task('T30_mem0', length=1, delay_cost=1)
	S += T30_mem0 >= 33
	T30_mem0 += MM_MEM[0]

	T30_mem1 = S.Task('T30_mem1', length=1, delay_cost=1)
	S += T30_mem1 >= 33
	T30_mem1 += MM_MEM[1]

	T3_t5 = S.Task('T3_t5', length=2, delay_cost=1)
	S += T3_t5 >= 33
	T3_t5 += MAS[0]

	T9_t0_in = S.Task('T9_t0_in', length=1, delay_cost=1)
	S += T9_t0_in >= 33
	T9_t0_in += MM_in[0]

	T9_t0_mem0 = S.Task('T9_t0_mem0', length=1, delay_cost=1)
	S += T9_t0_mem0 >= 33
	T9_t0_mem0 += MAIN_MEM_r[0]

	T9_t0_mem1 = S.Task('T9_t0_mem1', length=1, delay_cost=1)
	S += T9_t0_mem1 >= 33
	T9_t0_mem1 += MAS_MEM[3]

	T9_t1 = S.Task('T9_t1', length=6, delay_cost=1)
	S += T9_t1 >= 33
	T9_t1 += MM[0]

	T30 = S.Task('T30', length=2, delay_cost=1)
	S += T30 >= 34
	T30 += MAS[0]

	T31_in = S.Task('T31_in', length=1, delay_cost=1)
	S += T31_in >= 34
	T31_in += MAS_in[3]

	T31_mem0 = S.Task('T31_mem0', length=1, delay_cost=1)
	S += T31_mem0 >= 34
	T31_mem0 += MM_MEM[0]

	T31_mem1 = S.Task('T31_mem1', length=1, delay_cost=1)
	S += T31_mem1 >= 34
	T31_mem1 += MAS_MEM[1]

	T8_t0_in = S.Task('T8_t0_in', length=1, delay_cost=1)
	S += T8_t0_in >= 34
	T8_t0_in += MM_in[0]

	T8_t0_mem0 = S.Task('T8_t0_mem0', length=1, delay_cost=1)
	S += T8_t0_mem0 >= 34
	T8_t0_mem0 += MAIN_MEM_r[0]

	T8_t0_mem1 = S.Task('T8_t0_mem1', length=1, delay_cost=1)
	S += T8_t0_mem1 >= 34
	T8_t0_mem1 += MAS_MEM[3]

	T9_t0 = S.Task('T9_t0', length=6, delay_cost=1)
	S += T9_t0 >= 34
	T9_t0 += MM[0]

	T11_t0_in = S.Task('T11_t0_in', length=1, delay_cost=1)
	S += T11_t0_in >= 35
	T11_t0_in += MM_in[0]

	T11_t0_mem0 = S.Task('T11_t0_mem0', length=1, delay_cost=1)
	S += T11_t0_mem0 >= 35
	T11_t0_mem0 += MAIN_MEM_r[0]

	T11_t0_mem1 = S.Task('T11_t0_mem1', length=1, delay_cost=1)
	S += T11_t0_mem1 >= 35
	T11_t0_mem1 += MAS_MEM[1]

	T20_in = S.Task('T20_in', length=1, delay_cost=1)
	S += T20_in >= 35
	T20_in += MAS_in[0]

	T20_mem0 = S.Task('T20_mem0', length=1, delay_cost=1)
	S += T20_mem0 >= 35
	T20_mem0 += MM_MEM[0]

	T20_mem1 = S.Task('T20_mem1', length=1, delay_cost=1)
	S += T20_mem1 >= 35
	T20_mem1 += MM_MEM[1]

	T31 = S.Task('T31', length=2, delay_cost=1)
	S += T31 >= 35
	T31 += MAS[3]

	T8_t0 = S.Task('T8_t0', length=6, delay_cost=1)
	S += T8_t0 >= 35
	T8_t0 += MM[0]

	T10_t0_in = S.Task('T10_t0_in', length=1, delay_cost=1)
	S += T10_t0_in >= 36
	T10_t0_in += MM_in[0]

	T10_t0_mem0 = S.Task('T10_t0_mem0', length=1, delay_cost=1)
	S += T10_t0_mem0 >= 36
	T10_t0_mem0 += MAIN_MEM_r[0]

	T10_t0_mem1 = S.Task('T10_t0_mem1', length=1, delay_cost=1)
	S += T10_t0_mem1 >= 36
	T10_t0_mem1 += MAS_MEM[1]

	T10_t3_in = S.Task('T10_t3_in', length=1, delay_cost=1)
	S += T10_t3_in >= 36
	T10_t3_in += MAS_in[1]

	T10_t3_mem0 = S.Task('T10_t3_mem0', length=1, delay_cost=1)
	S += T10_t3_mem0 >= 36
	T10_t3_mem0 += MAS_MEM[0]

	T10_t3_mem1 = S.Task('T10_t3_mem1', length=1, delay_cost=1)
	S += T10_t3_mem1 >= 36
	T10_t3_mem1 += MAS_MEM[7]

	T11_t0 = S.Task('T11_t0', length=6, delay_cost=1)
	S += T11_t0 >= 36
	T11_t0 += MM[0]

	T20 = S.Task('T20', length=2, delay_cost=1)
	S += T20 >= 36
	T20 += MAS[0]

	T70_in = S.Task('T70_in', length=1, delay_cost=1)
	S += T70_in >= 36
	T70_in += MAS_in[2]

	T70_mem0 = S.Task('T70_mem0', length=1, delay_cost=1)
	S += T70_mem0 >= 36
	T70_mem0 += MM_MEM[0]

	T70_mem1 = S.Task('T70_mem1', length=1, delay_cost=1)
	S += T70_mem1 >= 36
	T70_mem1 += MM_MEM[1]

	T10_t0 = S.Task('T10_t0', length=6, delay_cost=1)
	S += T10_t0 >= 37
	T10_t0 += MM[0]

	T10_t3 = S.Task('T10_t3', length=2, delay_cost=1)
	S += T10_t3 >= 37
	T10_t3 += MAS[1]

	T11_t1_in = S.Task('T11_t1_in', length=1, delay_cost=1)
	S += T11_t1_in >= 37
	T11_t1_in += MM_in[0]

	T11_t1_mem0 = S.Task('T11_t1_mem0', length=1, delay_cost=1)
	S += T11_t1_mem0 >= 37
	T11_t1_mem0 += MAIN_MEM_r[0]

	T11_t1_mem1 = S.Task('T11_t1_mem1', length=1, delay_cost=1)
	S += T11_t1_mem1 >= 37
	T11_t1_mem1 += MAS_MEM[7]

	T130_in = S.Task('T130_in', length=1, delay_cost=1)
	S += T130_in >= 37
	T130_in += MAS_in[1]

	T130_mem0 = S.Task('T130_mem0', length=1, delay_cost=1)
	S += T130_mem0 >= 37
	T130_mem0 += MAS_MEM[2]

	T130_mem1 = S.Task('T130_mem1', length=1, delay_cost=1)
	S += T130_mem1 >= 37
	T130_mem1 += MAS_MEM[1]

	T2_t5_in = S.Task('T2_t5_in', length=1, delay_cost=1)
	S += T2_t5_in >= 37
	T2_t5_in += MAS_in[2]

	T2_t5_mem0 = S.Task('T2_t5_mem0', length=1, delay_cost=1)
	S += T2_t5_mem0 >= 37
	T2_t5_mem0 += MM_MEM[0]

	T2_t5_mem1 = S.Task('T2_t5_mem1', length=1, delay_cost=1)
	S += T2_t5_mem1 >= 37
	T2_t5_mem1 += MM_MEM[1]

	T70 = S.Task('T70', length=2, delay_cost=1)
	S += T70 >= 37
	T70 += MAS[2]

	T10_t1_in = S.Task('T10_t1_in', length=1, delay_cost=1)
	S += T10_t1_in >= 38
	T10_t1_in += MM_in[0]

	T10_t1_mem0 = S.Task('T10_t1_mem0', length=1, delay_cost=1)
	S += T10_t1_mem0 >= 38
	T10_t1_mem0 += MAIN_MEM_r[0]

	T10_t1_mem1 = S.Task('T10_t1_mem1', length=1, delay_cost=1)
	S += T10_t1_mem1 >= 38
	T10_t1_mem1 += MAS_MEM[7]

	T11_t1 = S.Task('T11_t1', length=6, delay_cost=1)
	S += T11_t1 >= 38
	T11_t1 += MM[0]

	T120_in = S.Task('T120_in', length=1, delay_cost=1)
	S += T120_in >= 38
	T120_in += MAS_in[3]

	T120_mem0 = S.Task('T120_mem0', length=1, delay_cost=1)
	S += T120_mem0 >= 38
	T120_mem0 += MAS_MEM[2]

	T120_mem1 = S.Task('T120_mem1', length=1, delay_cost=1)
	S += T120_mem1 >= 38
	T120_mem1 += MAS_MEM[1]

	T130 = S.Task('T130', length=2, delay_cost=1)
	S += T130 >= 38
	T130 += MAS[1]

	T150_in = S.Task('T150_in', length=1, delay_cost=1)
	S += T150_in >= 38
	T150_in += MAS_in[0]

	T150_mem0 = S.Task('T150_mem0', length=1, delay_cost=1)
	S += T150_mem0 >= 38
	T150_mem0 += MAS_MEM[4]

	T150_mem1 = S.Task('T150_mem1', length=1, delay_cost=1)
	S += T150_mem1 >= 38
	T150_mem1 += MAS_MEM[5]

	T2_t5 = S.Task('T2_t5', length=2, delay_cost=1)
	S += T2_t5 >= 38
	T2_t5 += MAS[2]

	T41_in = S.Task('T41_in', length=1, delay_cost=1)
	S += T41_in >= 38
	T41_in += MAS_in[1]

	T41_mem0 = S.Task('T41_mem0', length=1, delay_cost=1)
	S += T41_mem0 >= 38
	T41_mem0 += MM_MEM[0]

	T41_mem1 = S.Task('T41_mem1', length=1, delay_cost=1)
	S += T41_mem1 >= 38
	T41_mem1 += MAS_MEM[3]

	T10_t1 = S.Task('T10_t1', length=6, delay_cost=1)
	S += T10_t1 >= 39
	T10_t1 += MM[0]

	T11_t3_in = S.Task('T11_t3_in', length=1, delay_cost=1)
	S += T11_t3_in >= 39
	T11_t3_in += MAS_in[0]

	T11_t3_mem0 = S.Task('T11_t3_mem0', length=1, delay_cost=1)
	S += T11_t3_mem0 >= 39
	T11_t3_mem0 += MAS_MEM[0]

	T11_t3_mem1 = S.Task('T11_t3_mem1', length=1, delay_cost=1)
	S += T11_t3_mem1 >= 39
	T11_t3_mem1 += MAS_MEM[7]

	T120 = S.Task('T120', length=2, delay_cost=1)
	S += T120 >= 39
	T120 += MAS[3]

	T14_t0_in = S.Task('T14_t0_in', length=1, delay_cost=1)
	S += T14_t0_in >= 39
	T14_t0_in += MM_in[0]

	T14_t0_mem0 = S.Task('T14_t0_mem0', length=1, delay_cost=1)
	S += T14_t0_mem0 >= 39
	T14_t0_mem0 += MAS_MEM[2]

	T14_t0_mem1 = S.Task('T14_t0_mem1', length=1, delay_cost=1)
	S += T14_t0_mem1 >= 39
	T14_t0_mem1 += MAS_MEM[3]

	T150 = S.Task('T150', length=2, delay_cost=1)
	S += T150 >= 39
	T150 += MAS[0]

	T21_in = S.Task('T21_in', length=1, delay_cost=1)
	S += T21_in >= 39
	T21_in += MAS_in[3]

	T21_mem0 = S.Task('T21_mem0', length=1, delay_cost=1)
	S += T21_mem0 >= 39
	T21_mem0 += MM_MEM[0]

	T21_mem1 = S.Task('T21_mem1', length=1, delay_cost=1)
	S += T21_mem1 >= 39
	T21_mem1 += MAS_MEM[5]

	T41 = S.Task('T41', length=2, delay_cost=1)
	S += T41 >= 39
	T41 += MAS[1]

	T10_t4_in = S.Task('T10_t4_in', length=1, delay_cost=1)
	S += T10_t4_in >= 40
	T10_t4_in += MM_in[0]

	T10_t4_mem0 = S.Task('T10_t4_mem0', length=1, delay_cost=1)
	S += T10_t4_mem0 >= 40
	T10_t4_mem0 += MAS_MEM[0]

	T10_t4_mem1 = S.Task('T10_t4_mem1', length=1, delay_cost=1)
	S += T10_t4_mem1 >= 40
	T10_t4_mem1 += MAS_MEM[3]

	T11_t3 = S.Task('T11_t3', length=2, delay_cost=1)
	S += T11_t3 >= 40
	T11_t3 += MAS[0]

	T14_t0 = S.Task('T14_t0', length=6, delay_cost=1)
	S += T14_t0 >= 40
	T14_t0 += MM[0]

	T21 = S.Task('T21', length=2, delay_cost=1)
	S += T21 >= 40
	T21 += MAS[3]

	T7_t5_in = S.Task('T7_t5_in', length=1, delay_cost=1)
	S += T7_t5_in >= 40
	T7_t5_in += MAS_in[2]

	T7_t5_mem0 = S.Task('T7_t5_mem0', length=1, delay_cost=1)
	S += T7_t5_mem0 >= 40
	T7_t5_mem0 += MM_MEM[0]

	T7_t5_mem1 = S.Task('T7_t5_mem1', length=1, delay_cost=1)
	S += T7_t5_mem1 >= 40
	T7_t5_mem1 += MM_MEM[1]

	T10_t4 = S.Task('T10_t4', length=6, delay_cost=1)
	S += T10_t4 >= 41
	T10_t4 += MM[0]

	T11_t4_in = S.Task('T11_t4_in', length=1, delay_cost=1)
	S += T11_t4_in >= 41
	T11_t4_in += MM_in[0]

	T11_t4_mem0 = S.Task('T11_t4_mem0', length=1, delay_cost=1)
	S += T11_t4_mem0 >= 41
	T11_t4_mem0 += MAS_MEM[0]

	T11_t4_mem1 = S.Task('T11_t4_mem1', length=1, delay_cost=1)
	S += T11_t4_mem1 >= 41
	T11_t4_mem1 += MAS_MEM[1]

	T121_in = S.Task('T121_in', length=1, delay_cost=1)
	S += T121_in >= 41
	T121_in += MAS_in[0]

	T121_mem0 = S.Task('T121_mem0', length=1, delay_cost=1)
	S += T121_mem0 >= 41
	T121_mem0 += MAS_MEM[2]

	T121_mem1 = S.Task('T121_mem1', length=1, delay_cost=1)
	S += T121_mem1 >= 41
	T121_mem1 += MAS_MEM[7]

	T60_in = S.Task('T60_in', length=1, delay_cost=1)
	S += T60_in >= 41
	T60_in += MAS_in[1]

	T60_mem0 = S.Task('T60_mem0', length=1, delay_cost=1)
	S += T60_mem0 >= 41
	T60_mem0 += MM_MEM[0]

	T60_mem1 = S.Task('T60_mem1', length=1, delay_cost=1)
	S += T60_mem1 >= 41
	T60_mem1 += MM_MEM[1]

	T7_t5 = S.Task('T7_t5', length=2, delay_cost=1)
	S += T7_t5 >= 41
	T7_t5 += MAS[2]

	T11_t4 = S.Task('T11_t4', length=6, delay_cost=1)
	S += T11_t4 >= 42
	T11_t4 += MM[0]

	T121 = S.Task('T121', length=2, delay_cost=1)
	S += T121 >= 42
	T121 += MAS[0]

	T131_in = S.Task('T131_in', length=1, delay_cost=1)
	S += T131_in >= 42
	T131_in += MAS_in[1]

	T131_mem0 = S.Task('T131_mem0', length=1, delay_cost=1)
	S += T131_mem0 >= 42
	T131_mem0 += MAS_MEM[2]

	T131_mem1 = S.Task('T131_mem1', length=1, delay_cost=1)
	S += T131_mem1 >= 42
	T131_mem1 += MAS_MEM[7]

	T60 = S.Task('T60', length=2, delay_cost=1)
	S += T60 >= 42
	T60 += MAS[1]

	T71_in = S.Task('T71_in', length=1, delay_cost=1)
	S += T71_in >= 42
	T71_in += MAS_in[2]

	T71_mem0 = S.Task('T71_mem0', length=1, delay_cost=1)
	S += T71_mem0 >= 42
	T71_mem0 += MM_MEM[0]

	T71_mem1 = S.Task('T71_mem1', length=1, delay_cost=1)
	S += T71_mem1 >= 42
	T71_mem1 += MAS_MEM[5]

	T8_t4_in = S.Task('T8_t4_in', length=1, delay_cost=1)
	S += T8_t4_in >= 42
	T8_t4_in += MM_in[0]

	T8_t4_mem0 = S.Task('T8_t4_mem0', length=1, delay_cost=1)
	S += T8_t4_mem0 >= 42
	T8_t4_mem0 += MAS_MEM[6]

	T8_t4_mem1 = S.Task('T8_t4_mem1', length=1, delay_cost=1)
	S += T8_t4_mem1 >= 42
	T8_t4_mem1 += MAS_MEM[1]

	T131 = S.Task('T131', length=2, delay_cost=1)
	S += T131 >= 43
	T131 += MAS[1]

	T61_in = S.Task('T61_in', length=1, delay_cost=1)
	S += T61_in >= 43
	T61_in += MAS_in[0]

	T61_mem0 = S.Task('T61_mem0', length=1, delay_cost=1)
	S += T61_mem0 >= 43
	T61_mem0 += MM_MEM[0]

	T61_mem1 = S.Task('T61_mem1', length=1, delay_cost=1)
	S += T61_mem1 >= 43
	T61_mem1 += MAS_MEM[3]

	T71 = S.Task('T71', length=2, delay_cost=1)
	S += T71 >= 43
	T71 += MAS[2]

	T8_t4 = S.Task('T8_t4', length=6, delay_cost=1)
	S += T8_t4 >= 43
	T8_t4 += MM[0]

	T9_t4_in = S.Task('T9_t4_in', length=1, delay_cost=1)
	S += T9_t4_in >= 43
	T9_t4_in += MM_in[0]

	T9_t4_mem0 = S.Task('T9_t4_mem0', length=1, delay_cost=1)
	S += T9_t4_mem0 >= 43
	T9_t4_mem0 += MAS_MEM[0]

	T9_t4_mem1 = S.Task('T9_t4_mem1', length=1, delay_cost=1)
	S += T9_t4_mem1 >= 43
	T9_t4_mem1 += MAS_MEM[1]

	T14_t1_in = S.Task('T14_t1_in', length=1, delay_cost=1)
	S += T14_t1_in >= 44
	T14_t1_in += MM_in[0]

	T14_t1_mem0 = S.Task('T14_t1_mem0', length=1, delay_cost=1)
	S += T14_t1_mem0 >= 44
	T14_t1_mem0 += MAS_MEM[2]

	T14_t1_mem1 = S.Task('T14_t1_mem1', length=1, delay_cost=1)
	S += T14_t1_mem1 >= 44
	T14_t1_mem1 += MAS_MEM[3]

	T151_in = S.Task('T151_in', length=1, delay_cost=1)
	S += T151_in >= 44
	T151_in += MAS_in[2]

	T151_mem0 = S.Task('T151_mem0', length=1, delay_cost=1)
	S += T151_mem0 >= 44
	T151_mem0 += MAS_MEM[4]

	T151_mem1 = S.Task('T151_mem1', length=1, delay_cost=1)
	S += T151_mem1 >= 44
	T151_mem1 += MAS_MEM[5]

	T24_t3_in = S.Task('T24_t3_in', length=1, delay_cost=1)
	S += T24_t3_in >= 44
	T24_t3_in += MAS_in[0]

	T24_t3_mem0 = S.Task('T24_t3_mem0', length=1, delay_cost=1)
	S += T24_t3_mem0 >= 44
	T24_t3_mem0 += MAS_MEM[6]

	T24_t3_mem1 = S.Task('T24_t3_mem1', length=1, delay_cost=1)
	S += T24_t3_mem1 >= 44
	T24_t3_mem1 += MAS_MEM[1]

	T61 = S.Task('T61', length=2, delay_cost=1)
	S += T61 >= 44
	T61 += MAS[0]

	T80_in = S.Task('T80_in', length=1, delay_cost=1)
	S += T80_in >= 44
	T80_in += MAS_in[3]

	T80_mem0 = S.Task('T80_mem0', length=1, delay_cost=1)
	S += T80_mem0 >= 44
	T80_mem0 += MM_MEM[0]

	T80_mem1 = S.Task('T80_mem1', length=1, delay_cost=1)
	S += T80_mem1 >= 44
	T80_mem1 += MM_MEM[1]

	T9_t4 = S.Task('T9_t4', length=6, delay_cost=1)
	S += T9_t4 >= 44
	T9_t4 += MM[0]

	T14_t1 = S.Task('T14_t1', length=6, delay_cost=1)
	S += T14_t1 >= 45
	T14_t1 += MM[0]

	T14_t2_in = S.Task('T14_t2_in', length=1, delay_cost=1)
	S += T14_t2_in >= 45
	T14_t2_in += MAS_in[3]

	T14_t2_mem0 = S.Task('T14_t2_mem0', length=1, delay_cost=1)
	S += T14_t2_mem0 >= 45
	T14_t2_mem0 += MAS_MEM[2]

	T14_t2_mem1 = S.Task('T14_t2_mem1', length=1, delay_cost=1)
	S += T14_t2_mem1 >= 45
	T14_t2_mem1 += MAS_MEM[3]

	T151 = S.Task('T151', length=2, delay_cost=1)
	S += T151 >= 45
	T151 += MAS[2]

	T24_t3 = S.Task('T24_t3', length=2, delay_cost=1)
	S += T24_t3 >= 45
	T24_t3 += MAS[0]

	T80 = S.Task('T80', length=2, delay_cost=1)
	S += T80 >= 45
	T80 += MAS[3]

	T90_in = S.Task('T90_in', length=1, delay_cost=1)
	S += T90_in >= 45
	T90_in += MAS_in[1]

	T90_mem0 = S.Task('T90_mem0', length=1, delay_cost=1)
	S += T90_mem0 >= 45
	T90_mem0 += MM_MEM[0]

	T90_mem1 = S.Task('T90_mem1', length=1, delay_cost=1)
	S += T90_mem1 >= 45
	T90_mem1 += MM_MEM[1]

	T14_t2 = S.Task('T14_t2', length=2, delay_cost=1)
	S += T14_t2 >= 46
	T14_t2 += MAS[3]

	T14_t3_in = S.Task('T14_t3_in', length=1, delay_cost=1)
	S += T14_t3_in >= 46
	T14_t3_in += MAS_in[0]

	T14_t3_mem0 = S.Task('T14_t3_mem0', length=1, delay_cost=1)
	S += T14_t3_mem0 >= 46
	T14_t3_mem0 += MAS_MEM[2]

	T14_t3_mem1 = S.Task('T14_t3_mem1', length=1, delay_cost=1)
	S += T14_t3_mem1 >= 46
	T14_t3_mem1 += MAS_MEM[3]

	T17_t0_in = S.Task('T17_t0_in', length=1, delay_cost=1)
	S += T17_t0_in >= 46
	T17_t0_in += MM_in[0]

	T17_t0_mem0 = S.Task('T17_t0_mem0', length=1, delay_cost=1)
	S += T17_t0_mem0 >= 46
	T17_t0_mem0 += MAS_MEM[6]

	T17_t0_mem1 = S.Task('T17_t0_mem1', length=1, delay_cost=1)
	S += T17_t0_mem1 >= 46
	T17_t0_mem1 += MAS_MEM[1]

	T17_t3_in = S.Task('T17_t3_in', length=1, delay_cost=1)
	S += T17_t3_in >= 46
	T17_t3_in += MAS_in[2]

	T17_t3_mem0 = S.Task('T17_t3_mem0', length=1, delay_cost=1)
	S += T17_t3_mem0 >= 46
	T17_t3_mem0 += MAS_MEM[0]

	T17_t3_mem1 = S.Task('T17_t3_mem1', length=1, delay_cost=1)
	S += T17_t3_mem1 >= 46
	T17_t3_mem1 += MAS_MEM[5]

	T8_t5_in = S.Task('T8_t5_in', length=1, delay_cost=1)
	S += T8_t5_in >= 46
	T8_t5_in += MAS_in[3]

	T8_t5_mem0 = S.Task('T8_t5_mem0', length=1, delay_cost=1)
	S += T8_t5_mem0 >= 46
	T8_t5_mem0 += MM_MEM[0]

	T8_t5_mem1 = S.Task('T8_t5_mem1', length=1, delay_cost=1)
	S += T8_t5_mem1 >= 46
	T8_t5_mem1 += MM_MEM[1]

	T90 = S.Task('T90', length=2, delay_cost=1)
	S += T90 >= 46
	T90 += MAS[1]

	T100_in = S.Task('T100_in', length=1, delay_cost=1)
	S += T100_in >= 47
	T100_in += MAS_in[2]

	T100_mem0 = S.Task('T100_mem0', length=1, delay_cost=1)
	S += T100_mem0 >= 47
	T100_mem0 += MM_MEM[0]

	T100_mem1 = S.Task('T100_mem1', length=1, delay_cost=1)
	S += T100_mem1 >= 47
	T100_mem1 += MM_MEM[1]

	T14_t3 = S.Task('T14_t3', length=2, delay_cost=1)
	S += T14_t3 >= 47
	T14_t3 += MAS[0]

	T16_t0_in = S.Task('T16_t0_in', length=1, delay_cost=1)
	S += T16_t0_in >= 47
	T16_t0_in += MM_in[0]

	T16_t0_mem0 = S.Task('T16_t0_mem0', length=1, delay_cost=1)
	S += T16_t0_mem0 >= 47
	T16_t0_mem0 += MAS_MEM[2]

	T16_t0_mem1 = S.Task('T16_t0_mem1', length=1, delay_cost=1)
	S += T16_t0_mem1 >= 47
	T16_t0_mem1 += MAS_MEM[7]

	T17_t0 = S.Task('T17_t0', length=6, delay_cost=1)
	S += T17_t0 >= 47
	T17_t0 += MM[0]

	T17_t3 = S.Task('T17_t3', length=2, delay_cost=1)
	S += T17_t3 >= 47
	T17_t3 += MAS[2]

	T180_in = S.Task('T180_in', length=1, delay_cost=1)
	S += T180_in >= 47
	T180_in += MAS_in[0]

	T180_mem0 = S.Task('T180_mem0', length=1, delay_cost=1)
	S += T180_mem0 >= 47
	T180_mem0 += MAS_MEM[4]

	T180_mem1 = S.Task('T180_mem1', length=1, delay_cost=1)
	S += T180_mem1 >= 47
	T180_mem1 += MAS_MEM[3]

	T8_t5 = S.Task('T8_t5', length=2, delay_cost=1)
	S += T8_t5 >= 47
	T8_t5 += MAS[3]

	T100 = S.Task('T100', length=2, delay_cost=1)
	S += T100 >= 48
	T100 += MAS[2]

	T14_t4_in = S.Task('T14_t4_in', length=1, delay_cost=1)
	S += T14_t4_in >= 48
	T14_t4_in += MM_in[0]

	T14_t4_mem0 = S.Task('T14_t4_mem0', length=1, delay_cost=1)
	S += T14_t4_mem0 >= 48
	T14_t4_mem0 += MAS_MEM[6]

	T14_t4_mem1 = S.Task('T14_t4_mem1', length=1, delay_cost=1)
	S += T14_t4_mem1 >= 48
	T14_t4_mem1 += MAS_MEM[1]

	T16_t0 = S.Task('T16_t0', length=6, delay_cost=1)
	S += T16_t0 >= 48
	T16_t0 += MM[0]

	T180 = S.Task('T180', length=2, delay_cost=1)
	S += T180 >= 48
	T180 += MAS[0]

	T190_in = S.Task('T190_in', length=1, delay_cost=1)
	S += T190_in >= 48
	T190_in += MAS_in[3]

	T190_mem0 = S.Task('T190_mem0', length=1, delay_cost=1)
	S += T190_mem0 >= 48
	T190_mem0 += MAS_MEM[4]

	T190_mem1 = S.Task('T190_mem1', length=1, delay_cost=1)
	S += T190_mem1 >= 48
	T190_mem1 += MAS_MEM[3]

	T81_in = S.Task('T81_in', length=1, delay_cost=1)
	S += T81_in >= 48
	T81_in += MAS_in[0]

	T81_mem0 = S.Task('T81_mem0', length=1, delay_cost=1)
	S += T81_mem0 >= 48
	T81_mem0 += MM_MEM[0]

	T81_mem1 = S.Task('T81_mem1', length=1, delay_cost=1)
	S += T81_mem1 >= 48
	T81_mem1 += MAS_MEM[7]

	T14_t4 = S.Task('T14_t4', length=6, delay_cost=1)
	S += T14_t4 >= 49
	T14_t4 += MM[0]

	T190 = S.Task('T190', length=2, delay_cost=1)
	S += T190 >= 49
	T190 += MAS[3]

	T20_t0_in = S.Task('T20_t0_in', length=1, delay_cost=1)
	S += T20_t0_in >= 49
	T20_t0_in += MM_in[0]

	T20_t0_mem0 = S.Task('T20_t0_mem0', length=1, delay_cost=1)
	S += T20_t0_mem0 >= 49
	T20_t0_mem0 += MAS_MEM[4]

	T20_t0_mem1 = S.Task('T20_t0_mem1', length=1, delay_cost=1)
	S += T20_t0_mem1 >= 49
	T20_t0_mem1 += MAS_MEM[1]

	T210_in = S.Task('T210_in', length=1, delay_cost=1)
	S += T210_in >= 49
	T210_in += MAS_in[0]

	T210_mem0 = S.Task('T210_mem0', length=1, delay_cost=1)
	S += T210_mem0 >= 49
	T210_mem0 += MAS_MEM[2]

	T210_mem1 = S.Task('T210_mem1', length=1, delay_cost=1)
	S += T210_mem1 >= 49
	T210_mem1 += MAS_MEM[5]

	T81 = S.Task('T81', length=2, delay_cost=1)
	S += T81 >= 49
	T81 += MAS[0]

	T9_t5_in = S.Task('T9_t5_in', length=1, delay_cost=1)
	S += T9_t5_in >= 49
	T9_t5_in += MAS_in[1]

	T9_t5_mem0 = S.Task('T9_t5_mem0', length=1, delay_cost=1)
	S += T9_t5_mem0 >= 49
	T9_t5_mem0 += MM_MEM[0]

	T9_t5_mem1 = S.Task('T9_t5_mem1', length=1, delay_cost=1)
	S += T9_t5_mem1 >= 49
	T9_t5_mem1 += MM_MEM[1]

	T110_in = S.Task('T110_in', length=1, delay_cost=1)
	S += T110_in >= 50
	T110_in += MAS_in[0]

	T110_mem0 = S.Task('T110_mem0', length=1, delay_cost=1)
	S += T110_mem0 >= 50
	T110_mem0 += MM_MEM[0]

	T110_mem1 = S.Task('T110_mem1', length=1, delay_cost=1)
	S += T110_mem1 >= 50
	T110_mem1 += MM_MEM[1]

	T17_t1_in = S.Task('T17_t1_in', length=1, delay_cost=1)
	S += T17_t1_in >= 50
	T17_t1_in += MM_in[0]

	T17_t1_mem0 = S.Task('T17_t1_mem0', length=1, delay_cost=1)
	S += T17_t1_mem0 >= 50
	T17_t1_mem0 += MAS_MEM[0]

	T17_t1_mem1 = S.Task('T17_t1_mem1', length=1, delay_cost=1)
	S += T17_t1_mem1 >= 50
	T17_t1_mem1 += MAS_MEM[5]

	T17_t2_in = S.Task('T17_t2_in', length=1, delay_cost=1)
	S += T17_t2_in >= 50
	T17_t2_in += MAS_in[1]

	T17_t2_mem0 = S.Task('T17_t2_mem0', length=1, delay_cost=1)
	S += T17_t2_mem0 >= 50
	T17_t2_mem0 += MAS_MEM[6]

	T17_t2_mem1 = S.Task('T17_t2_mem1', length=1, delay_cost=1)
	S += T17_t2_mem1 >= 50
	T17_t2_mem1 += MAS_MEM[1]

	T20_t0 = S.Task('T20_t0', length=6, delay_cost=1)
	S += T20_t0 >= 50
	T20_t0 += MM[0]

	T210 = S.Task('T210', length=2, delay_cost=1)
	S += T210 >= 50
	T210 += MAS[0]

	T9_t5 = S.Task('T9_t5', length=2, delay_cost=1)
	S += T9_t5 >= 50
	T9_t5 += MAS[1]

	T110 = S.Task('T110', length=2, delay_cost=1)
	S += T110 >= 51
	T110 += MAS[0]

	T16_t1_in = S.Task('T16_t1_in', length=1, delay_cost=1)
	S += T16_t1_in >= 51
	T16_t1_in += MM_in[0]

	T16_t1_mem0 = S.Task('T16_t1_mem0', length=1, delay_cost=1)
	S += T16_t1_mem0 >= 51
	T16_t1_mem0 += MAS_MEM[0]

	T16_t1_mem1 = S.Task('T16_t1_mem1', length=1, delay_cost=1)
	S += T16_t1_mem1 >= 51
	T16_t1_mem1 += MAS_MEM[1]

	T17_t1 = S.Task('T17_t1', length=6, delay_cost=1)
	S += T17_t1 >= 51
	T17_t1 += MM[0]

	T17_t2 = S.Task('T17_t2', length=2, delay_cost=1)
	S += T17_t2 >= 51
	T17_t2 += MAS[1]

	T91_in = S.Task('T91_in', length=1, delay_cost=1)
	S += T91_in >= 51
	T91_in += MAS_in[3]

	T91_mem0 = S.Task('T91_mem0', length=1, delay_cost=1)
	S += T91_mem0 >= 51
	T91_mem0 += MM_MEM[0]

	T91_mem1 = S.Task('T91_mem1', length=1, delay_cost=1)
	S += T91_mem1 >= 51
	T91_mem1 += MAS_MEM[3]

	T11_t5_in = S.Task('T11_t5_in', length=1, delay_cost=1)
	S += T11_t5_in >= 52
	T11_t5_in += MAS_in[0]

	T11_t5_mem0 = S.Task('T11_t5_mem0', length=1, delay_cost=1)
	S += T11_t5_mem0 >= 52
	T11_t5_mem0 += MM_MEM[0]

	T11_t5_mem1 = S.Task('T11_t5_mem1', length=1, delay_cost=1)
	S += T11_t5_mem1 >= 52
	T11_t5_mem1 += MM_MEM[1]

	T16_t1 = S.Task('T16_t1', length=6, delay_cost=1)
	S += T16_t1 >= 52
	T16_t1 += MM[0]

	T16_t3_in = S.Task('T16_t3_in', length=1, delay_cost=1)
	S += T16_t3_in >= 52
	T16_t3_in += MAS_in[1]

	T16_t3_mem0 = S.Task('T16_t3_mem0', length=1, delay_cost=1)
	S += T16_t3_mem0 >= 52
	T16_t3_mem0 += MAS_MEM[6]

	T16_t3_mem1 = S.Task('T16_t3_mem1', length=1, delay_cost=1)
	S += T16_t3_mem1 >= 52
	T16_t3_mem1 += MAS_MEM[1]

	T24_t0_in = S.Task('T24_t0_in', length=1, delay_cost=1)
	S += T24_t0_in >= 52
	T24_t0_in += MM_in[0]

	T24_t0_mem0 = S.Task('T24_t0_mem0', length=1, delay_cost=1)
	S += T24_t0_mem0 >= 52
	T24_t0_mem0 += MAS_MEM[0]

	T24_t0_mem1 = S.Task('T24_t0_mem1', length=1, delay_cost=1)
	S += T24_t0_mem1 >= 52
	T24_t0_mem1 += MAS_MEM[7]

	T91 = S.Task('T91', length=2, delay_cost=1)
	S += T91 >= 52
	T91 += MAS[3]

	T11_t5 = S.Task('T11_t5', length=2, delay_cost=1)
	S += T11_t5 >= 53
	T11_t5 += MAS[0]

	T140_in = S.Task('T140_in', length=1, delay_cost=1)
	S += T140_in >= 53
	T140_in += MAS_in[3]

	T140_mem0 = S.Task('T140_mem0', length=1, delay_cost=1)
	S += T140_mem0 >= 53
	T140_mem0 += MM_MEM[0]

	T140_mem1 = S.Task('T140_mem1', length=1, delay_cost=1)
	S += T140_mem1 >= 53
	T140_mem1 += MM_MEM[1]

	T16_t3 = S.Task('T16_t3', length=2, delay_cost=1)
	S += T16_t3 >= 53
	T16_t3 += MAS[1]

	T17_t4_in = S.Task('T17_t4_in', length=1, delay_cost=1)
	S += T17_t4_in >= 53
	T17_t4_in += MM_in[0]

	T17_t4_mem0 = S.Task('T17_t4_mem0', length=1, delay_cost=1)
	S += T17_t4_mem0 >= 53
	T17_t4_mem0 += MAS_MEM[2]

	T17_t4_mem1 = S.Task('T17_t4_mem1', length=1, delay_cost=1)
	S += T17_t4_mem1 >= 53
	T17_t4_mem1 += MAS_MEM[5]

	T181_in = S.Task('T181_in', length=1, delay_cost=1)
	S += T181_in >= 53
	T181_in += MAS_in[2]

	T181_mem0 = S.Task('T181_mem0', length=1, delay_cost=1)
	S += T181_mem0 >= 53
	T181_mem0 += MAS_MEM[4]

	T181_mem1 = S.Task('T181_mem1', length=1, delay_cost=1)
	S += T181_mem1 >= 53
	T181_mem1 += MAS_MEM[7]

	T24_t0 = S.Task('T24_t0', length=6, delay_cost=1)
	S += T24_t0 >= 53
	T24_t0 += MM[0]

	T111_in = S.Task('T111_in', length=1, delay_cost=1)
	S += T111_in >= 54
	T111_in += MAS_in[1]

	T111_mem0 = S.Task('T111_mem0', length=1, delay_cost=1)
	S += T111_mem0 >= 54
	T111_mem0 += MM_MEM[0]

	T111_mem1 = S.Task('T111_mem1', length=1, delay_cost=1)
	S += T111_mem1 >= 54
	T111_mem1 += MAS_MEM[1]

	T140 = S.Task('T140', length=2, delay_cost=1)
	S += T140 >= 54
	T140 += MAS[3]

	T16_t4_in = S.Task('T16_t4_in', length=1, delay_cost=1)
	S += T16_t4_in >= 54
	T16_t4_in += MM_in[0]

	T16_t4_mem0 = S.Task('T16_t4_mem0', length=1, delay_cost=1)
	S += T16_t4_mem0 >= 54
	T16_t4_mem0 += MAS_MEM[0]

	T16_t4_mem1 = S.Task('T16_t4_mem1', length=1, delay_cost=1)
	S += T16_t4_mem1 >= 54
	T16_t4_mem1 += MAS_MEM[3]

	T17_t4 = S.Task('T17_t4', length=6, delay_cost=1)
	S += T17_t4 >= 54
	T17_t4 += MM[0]

	T181 = S.Task('T181', length=2, delay_cost=1)
	S += T181 >= 54
	T181 += MAS[2]

	T191_in = S.Task('T191_in', length=1, delay_cost=1)
	S += T191_in >= 54
	T191_in += MAS_in[3]

	T191_mem0 = S.Task('T191_mem0', length=1, delay_cost=1)
	S += T191_mem0 >= 54
	T191_mem0 += MAS_MEM[4]

	T191_mem1 = S.Task('T191_mem1', length=1, delay_cost=1)
	S += T191_mem1 >= 54
	T191_mem1 += MAS_MEM[7]

	T10_t5_in = S.Task('T10_t5_in', length=1, delay_cost=1)
	S += T10_t5_in >= 55
	T10_t5_in += MAS_in[0]

	T10_t5_mem0 = S.Task('T10_t5_mem0', length=1, delay_cost=1)
	S += T10_t5_mem0 >= 55
	T10_t5_mem0 += MM_MEM[0]

	T10_t5_mem1 = S.Task('T10_t5_mem1', length=1, delay_cost=1)
	S += T10_t5_mem1 >= 55
	T10_t5_mem1 += MM_MEM[1]

	T111 = S.Task('T111', length=2, delay_cost=1)
	S += T111 >= 55
	T111 += MAS[1]

	T16_t4 = S.Task('T16_t4', length=6, delay_cost=1)
	S += T16_t4 >= 55
	T16_t4 += MM[0]

	T191 = S.Task('T191', length=2, delay_cost=1)
	S += T191 >= 55
	T191 += MAS[3]

	T20_t3_in = S.Task('T20_t3_in', length=1, delay_cost=1)
	S += T20_t3_in >= 55
	T20_t3_in += MAS_in[3]

	T20_t3_mem0 = S.Task('T20_t3_mem0', length=1, delay_cost=1)
	S += T20_t3_mem0 >= 55
	T20_t3_mem0 += MAS_MEM[0]

	T20_t3_mem1 = S.Task('T20_t3_mem1', length=1, delay_cost=1)
	S += T20_t3_mem1 >= 55
	T20_t3_mem1 += MAS_MEM[5]

	Z3_t0_in = S.Task('Z3_t0_in', length=1, delay_cost=1)
	S += Z3_t0_in >= 55
	Z3_t0_in += MM_in[0]

	Z3_t0_mem0 = S.Task('Z3_t0_mem0', length=1, delay_cost=1)
	S += Z3_t0_mem0 >= 55
	Z3_t0_mem0 += MAIN_MEM_r[0]

	Z3_t0_mem1 = S.Task('Z3_t0_mem1', length=1, delay_cost=1)
	S += Z3_t0_mem1 >= 55
	Z3_t0_mem1 += MAS_MEM[7]

	T10_t5 = S.Task('T10_t5', length=2, delay_cost=1)
	S += T10_t5 >= 56
	T10_t5 += MAS[0]

	T14_t5_in = S.Task('T14_t5_in', length=1, delay_cost=1)
	S += T14_t5_in >= 56
	T14_t5_in += MAS_in[1]

	T14_t5_mem0 = S.Task('T14_t5_mem0', length=1, delay_cost=1)
	S += T14_t5_mem0 >= 56
	T14_t5_mem0 += MM_MEM[0]

	T14_t5_mem1 = S.Task('T14_t5_mem1', length=1, delay_cost=1)
	S += T14_t5_mem1 >= 56
	T14_t5_mem1 += MM_MEM[1]

	T20_t3 = S.Task('T20_t3', length=2, delay_cost=1)
	S += T20_t3 >= 56
	T20_t3 += MAS[3]

	T23_t1_in = S.Task('T23_t1_in', length=1, delay_cost=1)
	S += T23_t1_in >= 56
	T23_t1_in += MAS_in[0]

	T23_t1_mem0 = S.Task('T23_t1_mem0', length=1, delay_cost=1)
	S += T23_t1_mem0 >= 56
	T23_t1_mem0 += MAS_MEM[6]

	T23_t1_mem1 = S.Task('T23_t1_mem1', length=1, delay_cost=1)
	S += T23_t1_mem1 >= 56
	T23_t1_mem1 += MAS_MEM[7]

	T24_t1_in = S.Task('T24_t1_in', length=1, delay_cost=1)
	S += T24_t1_in >= 56
	T24_t1_in += MM_in[0]

	T24_t1_mem0 = S.Task('T24_t1_mem0', length=1, delay_cost=1)
	S += T24_t1_mem0 >= 56
	T24_t1_mem0 += MAS_MEM[2]

	T24_t1_mem1 = S.Task('T24_t1_mem1', length=1, delay_cost=1)
	S += T24_t1_mem1 >= 56
	T24_t1_mem1 += MAS_MEM[1]

	T24_t2_in = S.Task('T24_t2_in', length=1, delay_cost=1)
	S += T24_t2_in >= 56
	T24_t2_in += MAS_in[3]

	T24_t2_mem0 = S.Task('T24_t2_mem0', length=1, delay_cost=1)
	S += T24_t2_mem0 >= 56
	T24_t2_mem0 += MAS_MEM[0]

	T24_t2_mem1 = S.Task('T24_t2_mem1', length=1, delay_cost=1)
	S += T24_t2_mem1 >= 56
	T24_t2_mem1 += MAS_MEM[3]

	Z3_t0 = S.Task('Z3_t0', length=6, delay_cost=1)
	S += Z3_t0 >= 56
	Z3_t0 += MM[0]

	T101_in = S.Task('T101_in', length=1, delay_cost=1)
	S += T101_in >= 57
	T101_in += MAS_in[2]

	T101_mem0 = S.Task('T101_mem0', length=1, delay_cost=1)
	S += T101_mem0 >= 57
	T101_mem0 += MM_MEM[0]

	T101_mem1 = S.Task('T101_mem1', length=1, delay_cost=1)
	S += T101_mem1 >= 57
	T101_mem1 += MAS_MEM[1]

	T14_t5 = S.Task('T14_t5', length=2, delay_cost=1)
	S += T14_t5 >= 57
	T14_t5 += MAS[1]

	T20_t1_in = S.Task('T20_t1_in', length=1, delay_cost=1)
	S += T20_t1_in >= 57
	T20_t1_in += MM_in[0]

	T20_t1_mem0 = S.Task('T20_t1_mem0', length=1, delay_cost=1)
	S += T20_t1_mem0 >= 57
	T20_t1_mem0 += MAS_MEM[4]

	T20_t1_mem1 = S.Task('T20_t1_mem1', length=1, delay_cost=1)
	S += T20_t1_mem1 >= 57
	T20_t1_mem1 += MAS_MEM[5]

	T23_t0_in = S.Task('T23_t0_in', length=1, delay_cost=1)
	S += T23_t0_in >= 57
	T23_t0_in += MAS_in[1]

	T23_t0_mem0 = S.Task('T23_t0_mem0', length=1, delay_cost=1)
	S += T23_t0_mem0 >= 57
	T23_t0_mem0 += MAS_MEM[6]

	T23_t0_mem1 = S.Task('T23_t0_mem1', length=1, delay_cost=1)
	S += T23_t0_mem1 >= 57
	T23_t0_mem1 += MAS_MEM[7]

	T23_t1 = S.Task('T23_t1', length=2, delay_cost=1)
	S += T23_t1 >= 57
	T23_t1 += MAS[0]

	T24_t1 = S.Task('T24_t1', length=6, delay_cost=1)
	S += T24_t1 >= 57
	T24_t1 += MM[0]

	T24_t2 = S.Task('T24_t2', length=2, delay_cost=1)
	S += T24_t2 >= 57
	T24_t2 += MAS[3]

	T101 = S.Task('T101', length=2, delay_cost=1)
	S += T101 >= 58
	T101 += MAS[2]

	T141_in = S.Task('T141_in', length=1, delay_cost=1)
	S += T141_in >= 58
	T141_in += MAS_in[3]

	T141_mem0 = S.Task('T141_mem0', length=1, delay_cost=1)
	S += T141_mem0 >= 58
	T141_mem0 += MM_MEM[0]

	T141_mem1 = S.Task('T141_mem1', length=1, delay_cost=1)
	S += T141_mem1 >= 58
	T141_mem1 += MAS_MEM[3]

	T20_t1 = S.Task('T20_t1', length=6, delay_cost=1)
	S += T20_t1 >= 58
	T20_t1 += MM[0]

	T23_t0 = S.Task('T23_t0', length=2, delay_cost=1)
	S += T23_t0 >= 58
	T23_t0 += MAS[1]

	T23_t3_in = S.Task('T23_t3_in', length=1, delay_cost=1)
	S += T23_t3_in >= 58
	T23_t3_in += MM_in[0]

	T23_t3_mem0 = S.Task('T23_t3_mem0', length=1, delay_cost=1)
	S += T23_t3_mem0 >= 58
	T23_t3_mem0 += MAS_MEM[6]

	T23_t3_mem1 = S.Task('T23_t3_mem1', length=1, delay_cost=1)
	S += T23_t3_mem1 >= 58
	T23_t3_mem1 += MAS_MEM[7]

	T141 = S.Task('T141', length=2, delay_cost=1)
	S += T141 >= 59
	T141 += MAS[3]

	T170_in = S.Task('T170_in', length=1, delay_cost=1)
	S += T170_in >= 59
	T170_in += MAS_in[3]

	T170_mem0 = S.Task('T170_mem0', length=1, delay_cost=1)
	S += T170_mem0 >= 59
	T170_mem0 += MM_MEM[0]

	T170_mem1 = S.Task('T170_mem1', length=1, delay_cost=1)
	S += T170_mem1 >= 59
	T170_mem1 += MM_MEM[1]

	T20_t4_in = S.Task('T20_t4_in', length=1, delay_cost=1)
	S += T20_t4_in >= 59
	T20_t4_in += MM_in[0]

	T20_t4_mem0 = S.Task('T20_t4_mem0', length=1, delay_cost=1)
	S += T20_t4_mem0 >= 59
	T20_t4_mem0 += MAS_MEM[4]

	T20_t4_mem1 = S.Task('T20_t4_mem1', length=1, delay_cost=1)
	S += T20_t4_mem1 >= 59
	T20_t4_mem1 += MAS_MEM[7]

	T211_in = S.Task('T211_in', length=1, delay_cost=1)
	S += T211_in >= 59
	T211_in += MAS_in[1]

	T211_mem0 = S.Task('T211_mem0', length=1, delay_cost=1)
	S += T211_mem0 >= 59
	T211_mem0 += MAS_MEM[0]

	T211_mem1 = S.Task('T211_mem1', length=1, delay_cost=1)
	S += T211_mem1 >= 59
	T211_mem1 += MAS_MEM[5]

	T23_t3 = S.Task('T23_t3', length=6, delay_cost=1)
	S += T23_t3 >= 59
	T23_t3 += MM[0]

	T170 = S.Task('T170', length=2, delay_cost=1)
	S += T170 >= 60
	T170 += MAS[3]

	T17_t5_in = S.Task('T17_t5_in', length=1, delay_cost=1)
	S += T17_t5_in >= 60
	T17_t5_in += MAS_in[2]

	T17_t5_mem0 = S.Task('T17_t5_mem0', length=1, delay_cost=1)
	S += T17_t5_mem0 >= 60
	T17_t5_mem0 += MM_MEM[0]

	T17_t5_mem1 = S.Task('T17_t5_mem1', length=1, delay_cost=1)
	S += T17_t5_mem1 >= 60
	T17_t5_mem1 += MM_MEM[1]

	T20_t4 = S.Task('T20_t4', length=6, delay_cost=1)
	S += T20_t4 >= 60
	T20_t4 += MM[0]

	T211 = S.Task('T211', length=2, delay_cost=1)
	S += T211 >= 60
	T211 += MAS[1]

	T23_t2_in = S.Task('T23_t2_in', length=1, delay_cost=1)
	S += T23_t2_in >= 60
	T23_t2_in += MM_in[0]

	T23_t2_mem0 = S.Task('T23_t2_mem0', length=1, delay_cost=1)
	S += T23_t2_mem0 >= 60
	T23_t2_mem0 += MAS_MEM[2]

	T23_t2_mem1 = S.Task('T23_t2_mem1', length=1, delay_cost=1)
	S += T23_t2_mem1 >= 60
	T23_t2_mem1 += MAS_MEM[1]

	Z3_t3_in = S.Task('Z3_t3_in', length=1, delay_cost=1)
	S += Z3_t3_in >= 60
	Z3_t3_in += MAS_in[3]

	Z3_t3_mem0 = S.Task('Z3_t3_mem0', length=1, delay_cost=1)
	S += Z3_t3_mem0 >= 60
	Z3_t3_mem0 += MAS_MEM[6]

	Z3_t3_mem1 = S.Task('Z3_t3_mem1', length=1, delay_cost=1)
	S += Z3_t3_mem1 >= 60
	Z3_t3_mem1 += MAS_MEM[7]

	T160_in = S.Task('T160_in', length=1, delay_cost=1)
	S += T160_in >= 61
	T160_in += MAS_in[1]

	T160_mem0 = S.Task('T160_mem0', length=1, delay_cost=1)
	S += T160_mem0 >= 61
	T160_mem0 += MM_MEM[0]

	T160_mem1 = S.Task('T160_mem1', length=1, delay_cost=1)
	S += T160_mem1 >= 61
	T160_mem1 += MM_MEM[1]

	T17_t5 = S.Task('T17_t5', length=2, delay_cost=1)
	S += T17_t5 >= 61
	T17_t5 += MAS[2]

	T22_t1_in = S.Task('T22_t1_in', length=1, delay_cost=1)
	S += T22_t1_in >= 61
	T22_t1_in += MAS_in[3]

	T22_t1_mem0 = S.Task('T22_t1_mem0', length=1, delay_cost=1)
	S += T22_t1_mem0 >= 61
	T22_t1_mem0 += MAS_MEM[0]

	T22_t1_mem1 = S.Task('T22_t1_mem1', length=1, delay_cost=1)
	S += T22_t1_mem1 >= 61
	T22_t1_mem1 += MAS_MEM[3]

	T23_t2 = S.Task('T23_t2', length=6, delay_cost=1)
	S += T23_t2 >= 61
	T23_t2 += MM[0]

	Z3_t1_in = S.Task('Z3_t1_in', length=1, delay_cost=1)
	S += Z3_t1_in >= 61
	Z3_t1_in += MM_in[0]

	Z3_t1_mem0 = S.Task('Z3_t1_mem0', length=1, delay_cost=1)
	S += Z3_t1_mem0 >= 61
	Z3_t1_mem0 += MAIN_MEM_r[0]

	Z3_t1_mem1 = S.Task('Z3_t1_mem1', length=1, delay_cost=1)
	S += Z3_t1_mem1 >= 61
	Z3_t1_mem1 += MAS_MEM[7]

	Z3_t3 = S.Task('Z3_t3', length=2, delay_cost=1)
	S += Z3_t3 >= 61
	Z3_t3 += MAS[3]

	T160 = S.Task('T160', length=2, delay_cost=1)
	S += T160 >= 62
	T160 += MAS[1]

	T171_in = S.Task('T171_in', length=1, delay_cost=1)
	S += T171_in >= 62
	T171_in += MAS_in[2]

	T171_mem0 = S.Task('T171_mem0', length=1, delay_cost=1)
	S += T171_mem0 >= 62
	T171_mem0 += MM_MEM[0]

	T171_mem1 = S.Task('T171_mem1', length=1, delay_cost=1)
	S += T171_mem1 >= 62
	T171_mem1 += MAS_MEM[5]

	T22_t0_in = S.Task('T22_t0_in', length=1, delay_cost=1)
	S += T22_t0_in >= 62
	T22_t0_in += MAS_in[3]

	T22_t0_mem0 = S.Task('T22_t0_mem0', length=1, delay_cost=1)
	S += T22_t0_mem0 >= 62
	T22_t0_mem0 += MAS_MEM[0]

	T22_t0_mem1 = S.Task('T22_t0_mem1', length=1, delay_cost=1)
	S += T22_t0_mem1 >= 62
	T22_t0_mem1 += MAS_MEM[3]

	T22_t1 = S.Task('T22_t1', length=2, delay_cost=1)
	S += T22_t1 >= 62
	T22_t1 += MAS[3]

	Z3_t1 = S.Task('Z3_t1', length=6, delay_cost=1)
	S += Z3_t1 >= 62
	Z3_t1 += MM[0]

	Z3_t4_in = S.Task('Z3_t4_in', length=1, delay_cost=1)
	S += Z3_t4_in >= 62
	Z3_t4_in += MM_in[0]

	Z3_t4_mem0 = S.Task('Z3_t4_mem0', length=1, delay_cost=1)
	S += Z3_t4_mem0 >= 62
	Z3_t4_mem0 += MAS_MEM[4]

	Z3_t4_mem1 = S.Task('Z3_t4_mem1', length=1, delay_cost=1)
	S += Z3_t4_mem1 >= 62
	Z3_t4_mem1 += MAS_MEM[7]

	T171 = S.Task('T171', length=2, delay_cost=1)
	S += T171 >= 63
	T171 += MAS[2]

	T200_in = S.Task('T200_in', length=1, delay_cost=1)
	S += T200_in >= 63
	T200_in += MAS_in[1]

	T200_mem0 = S.Task('T200_mem0', length=1, delay_cost=1)
	S += T200_mem0 >= 63
	T200_mem0 += MM_MEM[0]

	T200_mem1 = S.Task('T200_mem1', length=1, delay_cost=1)
	S += T200_mem1 >= 63
	T200_mem1 += MM_MEM[1]

	T22_t0 = S.Task('T22_t0', length=2, delay_cost=1)
	S += T22_t0 >= 63
	T22_t0 += MAS[3]

	T22_t3_in = S.Task('T22_t3_in', length=1, delay_cost=1)
	S += T22_t3_in >= 63
	T22_t3_in += MM_in[0]

	T22_t3_mem0 = S.Task('T22_t3_mem0', length=1, delay_cost=1)
	S += T22_t3_mem0 >= 63
	T22_t3_mem0 += MAS_MEM[0]

	T22_t3_mem1 = S.Task('T22_t3_mem1', length=1, delay_cost=1)
	S += T22_t3_mem1 >= 63
	T22_t3_mem1 += MAS_MEM[3]

	Z3_t4 = S.Task('Z3_t4', length=6, delay_cost=1)
	S += Z3_t4 >= 63
	Z3_t4 += MM[0]

	T200 = S.Task('T200', length=2, delay_cost=1)
	S += T200 >= 64
	T200 += MAS[1]

	T22_t2_in = S.Task('T22_t2_in', length=1, delay_cost=1)
	S += T22_t2_in >= 64
	T22_t2_in += MM_in[0]

	T22_t2_mem0 = S.Task('T22_t2_mem0', length=1, delay_cost=1)
	S += T22_t2_mem0 >= 64
	T22_t2_mem0 += MAS_MEM[6]

	T22_t2_mem1 = S.Task('T22_t2_mem1', length=1, delay_cost=1)
	S += T22_t2_mem1 >= 64
	T22_t2_mem1 += MAS_MEM[7]

	T22_t3 = S.Task('T22_t3', length=6, delay_cost=1)
	S += T22_t3 >= 64
	T22_t3 += MM[0]

	T231_in = S.Task('T231_in', length=1, delay_cost=1)
	S += T231_in >= 64
	T231_in += MAS_in[0]

	T231_mem0 = S.Task('T231_mem0', length=1, delay_cost=1)
	S += T231_mem0 >= 64
	T231_mem0 += MM_MEM[0]

	T231_mem1 = S.Task('T231_mem1', length=1, delay_cost=1)
	S += T231_mem1 >= 64
	T231_mem1 += MM_MEM[1]

	T22_t2 = S.Task('T22_t2', length=6, delay_cost=1)
	S += T22_t2 >= 65
	T22_t2 += MM[0]

	T231 = S.Task('T231', length=2, delay_cost=1)
	S += T231 >= 65
	T231 += MAS[0]

	T23_t5_in = S.Task('T23_t5_in', length=1, delay_cost=1)
	S += T23_t5_in >= 65
	T23_t5_in += MAS_in[2]

	T23_t5_mem0 = S.Task('T23_t5_mem0', length=1, delay_cost=1)
	S += T23_t5_mem0 >= 65
	T23_t5_mem0 += MM_MEM[0]

	T23_t5_mem1 = S.Task('T23_t5_mem1', length=1, delay_cost=1)
	S += T23_t5_mem1 >= 65
	T23_t5_mem1 += MM_MEM[1]

	T24_t4_in = S.Task('T24_t4_in', length=1, delay_cost=1)
	S += T24_t4_in >= 65
	T24_t4_in += MM_in[0]

	T24_t4_mem0 = S.Task('T24_t4_mem0', length=1, delay_cost=1)
	S += T24_t4_mem0 >= 65
	T24_t4_mem0 += MAS_MEM[6]

	T24_t4_mem1 = S.Task('T24_t4_mem1', length=1, delay_cost=1)
	S += T24_t4_mem1 >= 65
	T24_t4_mem1 += MAS_MEM[1]

	T250_in = S.Task('T250_in', length=1, delay_cost=1)
	S += T250_in >= 65
	T250_in += MAS_in[1]

	T250_mem0 = S.Task('T250_mem0', length=1, delay_cost=1)
	S += T250_mem0 >= 65
	T250_mem0 += MAS_MEM[2]

	T250_mem1 = S.Task('T250_mem1', length=1, delay_cost=1)
	S += T250_mem1 >= 65
	T250_mem1 += MAS_MEM[3]

	T20_t5_in = S.Task('T20_t5_in', length=1, delay_cost=1)
	S += T20_t5_in >= 66
	T20_t5_in += MAS_in[1]

	T20_t5_mem0 = S.Task('T20_t5_mem0', length=1, delay_cost=1)
	S += T20_t5_mem0 >= 66
	T20_t5_mem0 += MM_MEM[0]

	T20_t5_mem1 = S.Task('T20_t5_mem1', length=1, delay_cost=1)
	S += T20_t5_mem1 >= 66
	T20_t5_mem1 += MM_MEM[1]

	T23_t5 = S.Task('T23_t5', length=2, delay_cost=1)
	S += T23_t5 >= 66
	T23_t5 += MAS[2]

	T24_t4 = S.Task('T24_t4', length=6, delay_cost=1)
	S += T24_t4 >= 66
	T24_t4 += MM[0]

	T250 = S.Task('T250', length=2, delay_cost=1)
	S += T250 >= 66
	T250 += MAS[1]

	X41_in = S.Task('X41_in', length=1, delay_cost=1)
	S += X41_in >= 66
	X41_in += MAS_in[3]

	X41_mem0 = S.Task('X41_mem0', length=1, delay_cost=1)
	S += X41_mem0 >= 66
	X41_mem0 += MAS_MEM[0]

	X41_mem1 = S.Task('X41_mem1', length=1, delay_cost=1)
	S += X41_mem1 >= 66
	X41_mem1 += MAS_MEM[5]

	T20_t5 = S.Task('T20_t5', length=2, delay_cost=1)
	S += T20_t5 >= 67
	T20_t5 += MAS[1]

	T230_in = S.Task('T230_in', length=1, delay_cost=1)
	S += T230_in >= 67
	T230_in += MAS_in[2]

	T230_mem0 = S.Task('T230_mem0', length=1, delay_cost=1)
	S += T230_mem0 >= 67
	T230_mem0 += MM_MEM[0]

	T230_mem1 = S.Task('T230_mem1', length=1, delay_cost=1)
	S += T230_mem1 >= 67
	T230_mem1 += MAS_MEM[5]

	X41 = S.Task('X41', length=2, delay_cost=1)
	S += X41 >= 67
	X41 += MAS[3]

	Z40_in = S.Task('Z40_in', length=1, delay_cost=1)
	S += Z40_in >= 67
	Z40_in += MAS_in[3]

	Z40_mem0 = S.Task('Z40_mem0', length=1, delay_cost=1)
	S += Z40_mem0 >= 67
	Z40_mem0 += MAS_MEM[2]

	Z40_mem1 = S.Task('Z40_mem1', length=1, delay_cost=1)
	S += Z40_mem1 >= 67
	Z40_mem1 += MAS_MEM[3]

	T201_in = S.Task('T201_in', length=1, delay_cost=1)
	S += T201_in >= 68
	T201_in += MAS_in[0]

	T201_mem0 = S.Task('T201_mem0', length=1, delay_cost=1)
	S += T201_mem0 >= 68
	T201_mem0 += MM_MEM[0]

	T201_mem1 = S.Task('T201_mem1', length=1, delay_cost=1)
	S += T201_mem1 >= 68
	T201_mem1 += MAS_MEM[3]

	T230 = S.Task('T230', length=2, delay_cost=1)
	S += T230 >= 68
	T230 += MAS[2]

	Z40 = S.Task('Z40', length=2, delay_cost=1)
	S += Z40 >= 68
	Z40 += MAS[3]

	T16_t5_in = S.Task('T16_t5_in', length=1, delay_cost=1)
	S += T16_t5_in >= 69
	T16_t5_in += MAS_in[0]

	T16_t5_mem0 = S.Task('T16_t5_mem0', length=1, delay_cost=1)
	S += T16_t5_mem0 >= 69
	T16_t5_mem0 += MM_MEM[0]

	T16_t5_mem1 = S.Task('T16_t5_mem1', length=1, delay_cost=1)
	S += T16_t5_mem1 >= 69
	T16_t5_mem1 += MM_MEM[1]

	T201 = S.Task('T201', length=2, delay_cost=1)
	S += T201 >= 69
	T201 += MAS[0]

	X40_in = S.Task('X40_in', length=1, delay_cost=1)
	S += X40_in >= 69
	X40_in += MAS_in[2]

	X40_mem0 = S.Task('X40_mem0', length=1, delay_cost=1)
	S += X40_mem0 >= 69
	X40_mem0 += MAS_MEM[4]

	X40_mem1 = S.Task('X40_mem1', length=1, delay_cost=1)
	S += X40_mem1 >= 69
	X40_mem1 += MAS_MEM[7]

	X41_w = S.Task('X41_w', length=1, delay_cost=1)
	S += X41_w >= 69
	X41_w += MAIN_MEM_w

	T16_t5 = S.Task('T16_t5', length=2, delay_cost=1)
	S += T16_t5 >= 70
	T16_t5 += MAS[0]

	T24_t5_in = S.Task('T24_t5_in', length=1, delay_cost=1)
	S += T24_t5_in >= 70
	T24_t5_in += MAS_in[1]

	T24_t5_mem0 = S.Task('T24_t5_mem0', length=1, delay_cost=1)
	S += T24_t5_mem0 >= 70
	T24_t5_mem0 += MM_MEM[0]

	T24_t5_mem1 = S.Task('T24_t5_mem1', length=1, delay_cost=1)
	S += T24_t5_mem1 >= 70
	T24_t5_mem1 += MM_MEM[1]

	T251_in = S.Task('T251_in', length=1, delay_cost=1)
	S += T251_in >= 70
	T251_in += MAS_in[2]

	T251_mem0 = S.Task('T251_mem0', length=1, delay_cost=1)
	S += T251_mem0 >= 70
	T251_mem0 += MAS_MEM[0]

	T251_mem1 = S.Task('T251_mem1', length=1, delay_cost=1)
	S += T251_mem1 >= 70
	T251_mem1 += MAS_MEM[1]

	X40 = S.Task('X40', length=2, delay_cost=1)
	S += X40 >= 70
	X40 += MAS[2]

	Z40_w = S.Task('Z40_w', length=1, delay_cost=1)
	S += Z40_w >= 70
	Z40_w += MAIN_MEM_w

	T161_in = S.Task('T161_in', length=1, delay_cost=1)
	S += T161_in >= 71
	T161_in += MAS_in[0]

	T161_mem0 = S.Task('T161_mem0', length=1, delay_cost=1)
	S += T161_mem0 >= 71
	T161_mem0 += MM_MEM[0]

	T161_mem1 = S.Task('T161_mem1', length=1, delay_cost=1)
	S += T161_mem1 >= 71
	T161_mem1 += MAS_MEM[1]

	T24_t5 = S.Task('T24_t5', length=2, delay_cost=1)
	S += T24_t5 >= 71
	T24_t5 += MAS[1]

	T251 = S.Task('T251', length=2, delay_cost=1)
	S += T251 >= 71
	T251 += MAS[2]

	T161 = S.Task('T161', length=2, delay_cost=1)
	S += T161 >= 72
	T161 += MAS[0]

	T221_in = S.Task('T221_in', length=1, delay_cost=1)
	S += T221_in >= 72
	T221_in += MAS_in[0]

	T221_mem0 = S.Task('T221_mem0', length=1, delay_cost=1)
	S += T221_mem0 >= 72
	T221_mem0 += MM_MEM[0]

	T221_mem1 = S.Task('T221_mem1', length=1, delay_cost=1)
	S += T221_mem1 >= 72
	T221_mem1 += MM_MEM[1]

	X40_w = S.Task('X40_w', length=1, delay_cost=1)
	S += X40_w >= 72
	X40_w += MAIN_MEM_w

	T221 = S.Task('T221', length=2, delay_cost=1)
	S += T221 >= 73
	T221 += MAS[0]

	T241_in = S.Task('T241_in', length=1, delay_cost=1)
	S += T241_in >= 73
	T241_in += MAS_in[1]

	T241_mem0 = S.Task('T241_mem0', length=1, delay_cost=1)
	S += T241_mem0 >= 73
	T241_mem0 += MM_MEM[0]

	T241_mem1 = S.Task('T241_mem1', length=1, delay_cost=1)
	S += T241_mem1 >= 73
	T241_mem1 += MAS_MEM[3]

	Z41_in = S.Task('Z41_in', length=1, delay_cost=1)
	S += Z41_in >= 73
	Z41_in += MAS_in[0]

	Z41_mem0 = S.Task('Z41_mem0', length=1, delay_cost=1)
	S += Z41_mem0 >= 73
	Z41_mem0 += MAS_MEM[0]

	Z41_mem1 = S.Task('Z41_mem1', length=1, delay_cost=1)
	S += Z41_mem1 >= 73
	Z41_mem1 += MAS_MEM[5]

	T22_t5_in = S.Task('T22_t5_in', length=1, delay_cost=1)
	S += T22_t5_in >= 74
	T22_t5_in += MAS_in[0]

	T22_t5_mem0 = S.Task('T22_t5_mem0', length=1, delay_cost=1)
	S += T22_t5_mem0 >= 74
	T22_t5_mem0 += MM_MEM[0]

	T22_t5_mem1 = S.Task('T22_t5_mem1', length=1, delay_cost=1)
	S += T22_t5_mem1 >= 74
	T22_t5_mem1 += MM_MEM[1]

	T241 = S.Task('T241', length=2, delay_cost=1)
	S += T241 >= 74
	T241 += MAS[1]

	Z41 = S.Task('Z41', length=2, delay_cost=1)
	S += Z41 >= 74
	Z41 += MAS[0]

	T22_t5 = S.Task('T22_t5', length=2, delay_cost=1)
	S += T22_t5 >= 75
	T22_t5 += MAS[0]

	T240_in = S.Task('T240_in', length=1, delay_cost=1)
	S += T240_in >= 75
	T240_in += MAS_in[2]

	T240_mem0 = S.Task('T240_mem0', length=1, delay_cost=1)
	S += T240_mem0 >= 75
	T240_mem0 += MM_MEM[0]

	T240_mem1 = S.Task('T240_mem1', length=1, delay_cost=1)
	S += T240_mem1 >= 75
	T240_mem1 += MM_MEM[1]

	X31_in = S.Task('X31_in', length=1, delay_cost=1)
	S += X31_in >= 75
	X31_in += MAS_in[3]

	X31_mem0 = S.Task('X31_mem0', length=1, delay_cost=1)
	S += X31_mem0 >= 75
	X31_mem0 += MAS_MEM[0]

	X31_mem1 = S.Task('X31_mem1', length=1, delay_cost=1)
	S += X31_mem1 >= 75
	X31_mem1 += MAS_MEM[3]

	T220_in = S.Task('T220_in', length=1, delay_cost=1)
	S += T220_in >= 76
	T220_in += MAS_in[2]

	T220_mem0 = S.Task('T220_mem0', length=1, delay_cost=1)
	S += T220_mem0 >= 76
	T220_mem0 += MM_MEM[0]

	T220_mem1 = S.Task('T220_mem1', length=1, delay_cost=1)
	S += T220_mem1 >= 76
	T220_mem1 += MAS_MEM[1]

	T240 = S.Task('T240', length=2, delay_cost=1)
	S += T240 >= 76
	T240 += MAS[2]

	X31 = S.Task('X31', length=2, delay_cost=1)
	S += X31 >= 76
	X31 += MAS[3]

	Z41_w = S.Task('Z41_w', length=1, delay_cost=1)
	S += Z41_w >= 76
	Z41_w += MAIN_MEM_w

	T220 = S.Task('T220', length=2, delay_cost=1)
	S += T220 >= 77
	T220 += MAS[2]

	Z30_in = S.Task('Z30_in', length=1, delay_cost=1)
	S += Z30_in >= 77
	Z30_in += MAS_in[0]

	Z30_mem0 = S.Task('Z30_mem0', length=1, delay_cost=1)
	S += Z30_mem0 >= 77
	Z30_mem0 += MM_MEM[0]

	Z30_mem1 = S.Task('Z30_mem1', length=1, delay_cost=1)
	S += Z30_mem1 >= 77
	Z30_mem1 += MM_MEM[1]

	X30_in = S.Task('X30_in', length=1, delay_cost=1)
	S += X30_in >= 78
	X30_in += MAS_in[1]

	X30_mem0 = S.Task('X30_mem0', length=1, delay_cost=1)
	S += X30_mem0 >= 78
	X30_mem0 += MAS_MEM[4]

	X30_mem1 = S.Task('X30_mem1', length=1, delay_cost=1)
	S += X30_mem1 >= 78
	X30_mem1 += MAS_MEM[5]

	X31_w = S.Task('X31_w', length=1, delay_cost=1)
	S += X31_w >= 78
	X31_w += MAIN_MEM_w

	Z30 = S.Task('Z30', length=2, delay_cost=1)
	S += Z30 >= 78
	Z30 += MAS[0]

	X30 = S.Task('X30', length=2, delay_cost=1)
	S += X30 >= 79
	X30 += MAS[1]

	Z30_w = S.Task('Z30_w', length=1, delay_cost=1)
	S += Z30_w >= 80
	Z30_w += MAIN_MEM_w

	X30_w = S.Task('X30_w', length=1, delay_cost=1)
	S += X30_w >= 81
	X30_w += MAIN_MEM_w


	# new tasks
	Z3_t5 = S.Task('Z3_t5', length=2, delay_cost=1)
	Z3_t5 += alt(MAS)
	Z3_t5_in = S.Task('Z3_t5_in', length=1, delay_cost=1)
	Z3_t5_in += alt(MAS_in)
	S += Z3_t5_in*MAS_in[0]<=Z3_t5*MAS[0]

	S += Z3_t5_in*MAS_in[1]<=Z3_t5*MAS[1]

	S += Z3_t5_in*MAS_in[2]<=Z3_t5*MAS[2]

	S += Z3_t5_in*MAS_in[3]<=Z3_t5*MAS[3]

	S += Z3_t5<1000

	Z3_t5_mem0 = S.Task('Z3_t5_mem0', length=1, delay_cost=1)
	Z3_t5_mem0 += MM_MEM[0]
	S += 61 < Z3_t5_mem0
	S += Z3_t5_mem0 <= Z3_t5

	Z3_t5_mem1 = S.Task('Z3_t5_mem1', length=1, delay_cost=1)
	Z3_t5_mem1 += MM_MEM[1]
	S += 67 < Z3_t5_mem1
	S += Z3_t5_mem1 <= Z3_t5

	Z31 = S.Task('Z31', length=2, delay_cost=1)
	Z31 += alt(MAS)
	Z31_in = S.Task('Z31_in', length=1, delay_cost=1)
	Z31_in += alt(MAS_in)
	S += Z31_in*MAS_in[0]<=Z31*MAS[0]

	S += Z31_in*MAS_in[1]<=Z31*MAS[1]

	S += Z31_in*MAS_in[2]<=Z31*MAS[2]

	S += Z31_in*MAS_in[3]<=Z31*MAS[3]

	S += 0<Z31

	Z31_w = S.Task('Z31_w', length=1, delay_cost=1)
	Z31_w += alt(MAIN_MEM_w)
	S += Z31 <= Z31_w

	S += Z31<1000

	Z31_mem0 = S.Task('Z31_mem0', length=1, delay_cost=1)
	Z31_mem0 += MM_MEM[0]
	S += 68 < Z31_mem0
	S += Z31_mem0 <= Z31

	Z31_mem1 = S.Task('Z31_mem1', length=1, delay_cost=1)
	Z31_mem1 += alt(MAS_MEM)
	S += (Z3_t5*MAS[0])-1 < Z31_mem1*MAS_MEM[1]
	S += (Z3_t5*MAS[1])-1 < Z31_mem1*MAS_MEM[3]
	S += (Z3_t5*MAS[2])-1 < Z31_mem1*MAS_MEM[5]
	S += (Z3_t5*MAS[3])-1 < Z31_mem1*MAS_MEM[7]
	S += Z31_mem1 <= Z31

	solvers.mip.solve(S,msg=1,kind='CPLEX',ratio_gap=1.01)

	solution = [['hoge']*len(S.solution()[1]) for i in range(len(S.solution()))]
	for i in range(len(S.solution())):
		for j in range(len(S.solution()[i])):
			solution[i][j]=str(S.solution()[i][j])
	print(solution)

	cycles = int(solution[-1][3])

	pic_file_name = "/home/mfukuda/ABE/multiRAM_multiMAS_16mux/scheduling_result/stage6MM1_stage2MAS4/EP2_LADDERMUL/schedule4.png"
	if(S.solution() != []):
		plotters.matplotlib.plot(S,img_filename=pic_file_name, show_task_labels=False, fig_size=(cycles*0.25+3, 5))

	return solution
